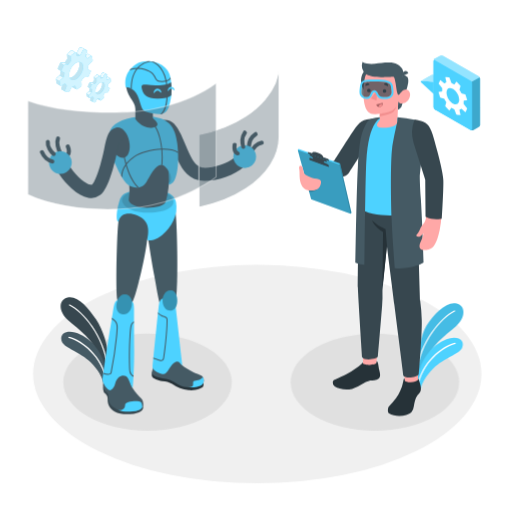
t = 0.00 s
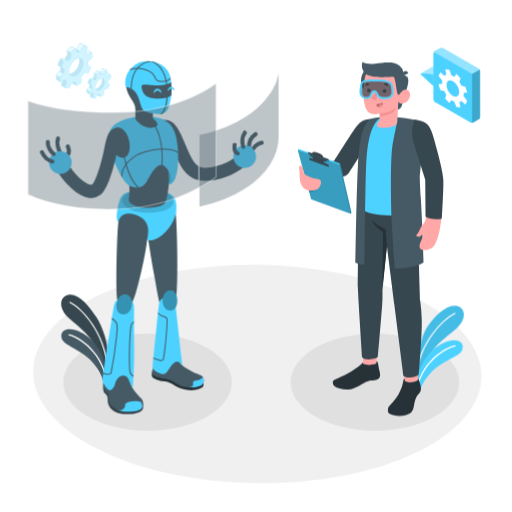
t = 0.28 s
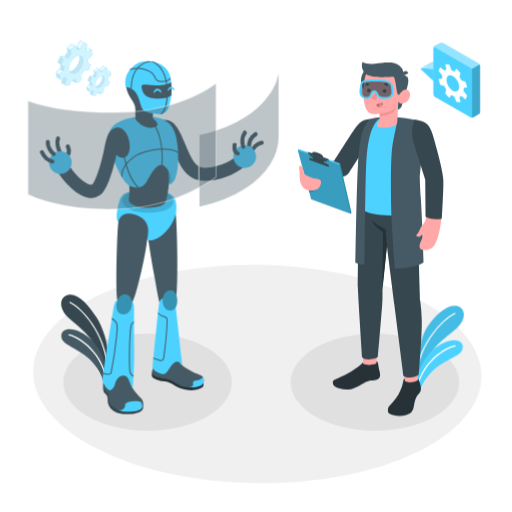
t = 0.47 s
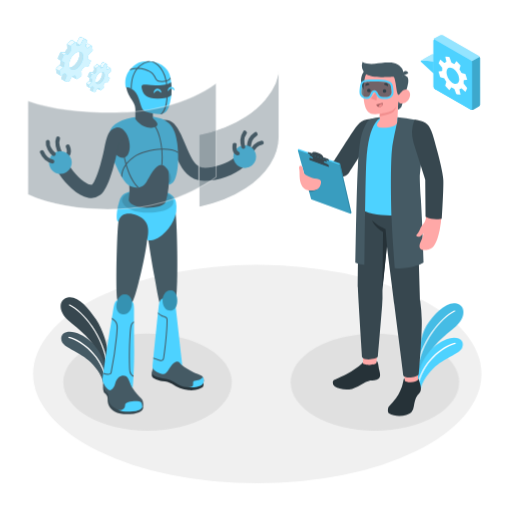
t = 0.75 s
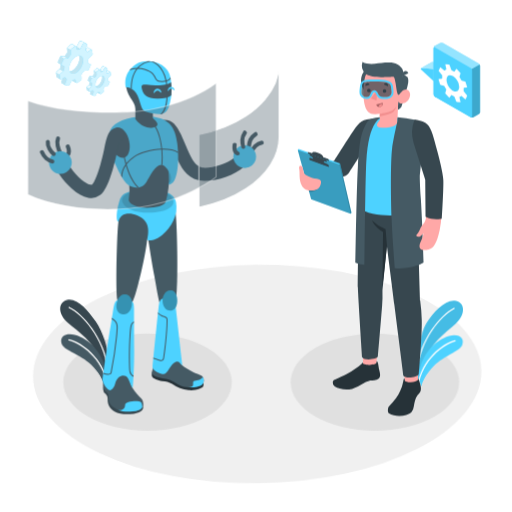
t = 1.03 s
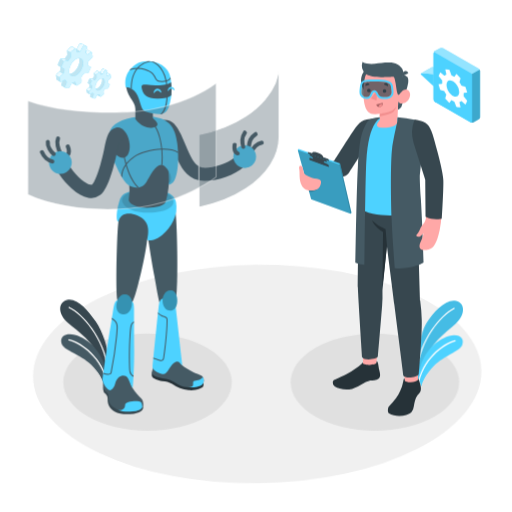
t = 1.22 s

The animated SVG that drew these frames (rendered in a browser with its animation timeline set to each time). Animation: 2 CSS @keyframes rules; one cycle of 1.50 s, repeats indefinitely.

<svg class="animated" id="freepik_stories-robotics" xmlns="http://www.w3.org/2000/svg" viewBox="0 0 500 500" version="1.1" xmlns:xlink="http://www.w3.org/1999/xlink" xmlns:svgjs="http://svgjs.com/svgjs"><style>svg#freepik_stories-robotics:not(.animated) .animable {opacity: 0;}svg#freepik_stories-robotics.animated #freepik--Floor--inject-11 {animation: 1.5s Infinite  linear wind;animation-delay: 0s;}svg#freepik_stories-robotics.animated #freepik--Plants--inject-11 {animation: 1.5s Infinite  linear wind;animation-delay: 0s;}svg#freepik_stories-robotics.animated #freepik--Gears--inject-11 {animation: 1.5s Infinite  linear floating;animation-delay: 0s;}svg#freepik_stories-robotics.animated #freepik--speech-bubble--inject-11 {animation: 1.5s Infinite  linear floating;animation-delay: 0s;}            @keyframes wind {                0% {                    transform: rotate( 0deg );                }                25% {                    transform: rotate( 1deg );                }                75% {                    transform: rotate( -1deg );                }            }                    @keyframes floating {                0% {                    opacity: 1;                    transform: translateY(0px);                }                50% {                    transform: translateY(-10px);                }                100% {                    opacity: 1;                    transform: translateY(0px);                }            }        </style><g id="freepik--Floor--inject-11" class="animable" style="transform-origin: 251.22px 365.22px;"><ellipse id="freepik--floor--inject-11" cx="251.22" cy="365.22" rx="218.93" ry="106.7" style="fill: rgb(240, 240, 240); transform-origin: 251.22px 365.22px;" class="animable"></ellipse></g><g id="freepik--Shadows--inject-11" class="animable" style="transform-origin: 255.085px 373.24px;"><ellipse id="freepik--Shadow--inject-11" cx="144.07" cy="373.24" rx="82.26" ry="47.49" style="fill: rgb(224, 224, 224); transform-origin: 144.07px 373.24px;" class="animable"></ellipse><ellipse id="freepik--shadow--inject-11" cx="366.1" cy="373.24" rx="82.26" ry="47.49" style="fill: rgb(224, 224, 224); transform-origin: 366.1px 373.24px;" class="animable"></ellipse></g><g id="freepik--Plants--inject-11" class="animable" style="transform-origin: 255.908px 334.915px;"><g id="freepik--plants--inject-11" class="animable" style="transform-origin: 429.495px 337.867px;"><path d="M407.23,367.36c-.71-8.14,2-38.56,9.52-49.87s19.42-23.5,29.14-21.1c9.05,2.23,9.11,13.84-.88,22.42S419.83,338.39,416.3,352l-8.8,23Z" style="fill: #4DD2FF; transform-origin: 429.857px 335.542px;" id="elcbs95jksv9e" class="animable"></path><g id="elvzefihypfgb"><path d="M407.23,367.36c-.71-8.14,2-38.56,9.52-49.87s19.42-23.5,29.14-21.1c9.05,2.23,9.11,13.84-.88,22.42S419.83,338.39,416.3,352l-8.8,23Z" style="opacity: 0.1; transform-origin: 429.857px 335.542px;" class="animable" id="elwe74k9pk59b"></path></g><path d="M407.09,363.69a.61.61,0,0,0,.5-.53c3-28.27,23.5-52.83,36.52-59a.59.59,0,1,0-.51-1.07c-13.26,6.29-34.15,31.26-37.2,60a.59.59,0,0,0,.53.65Z" style="fill: rgb(255, 255, 255); transform-origin: 425.424px 333.385px;" id="ello2uwfesd6p" class="animable"></path><path d="M410.92,379.65c.9-4.69,4.68-12.66,12.62-20.31,9.73-9.36,25.26-13.92,27.71-19.55,2.94-6.76-2.59-11.81-12.66-9.23-13.54,3.46-29.32,19.21-30.35,40.57Z" style="fill: #4DD2FF; transform-origin: 430.139px 354.762px;" id="el5tetys23r5w" class="animable"></path><path d="M408.51,375a.58.58,0,0,0,.47-.43c6.44-24.56,27.26-36.8,35.58-38.63a.6.6,0,0,0,.45-.71.58.58,0,0,0-.71-.45c-9.2,2-29.91,14.42-36.47,39.48a.59.59,0,0,0,.42.73A.57.57,0,0,0,408.51,375Z" style="fill: rgb(255, 255, 255); transform-origin: 426.416px 354.887px;" id="elajtnsk8bxqh" class="animable"></path></g><g id="freepik--plants--inject-11" class="animable" style="transform-origin: 82.356px 331.975px;"><path d="M105.42,349c.71-8.14-4.13-25.85-11.65-37.16s-18.12-23.76-27.84-21.36c-9.05,2.23-9.12,13.84.88,22.42s25.17,19.58,28.7,33.2l8.81,23Z" style="fill: rgb(55, 71, 79); transform-origin: 82.356px 329.64px;" id="elzf906tjgljd" class="animable"></path><path d="M104.72,357.81a.61.61,0,0,1-.49-.53c-3-28.27-23.51-52.83-36.53-59a.59.59,0,0,1-.28-.79.58.58,0,0,1,.79-.28c13.27,6.29,34.15,31.26,37.21,60a.6.6,0,0,1-.53.65Z" style="fill: rgb(255, 255, 255); transform-origin: 86.3919px 327.504px;" id="el810irnx8l6r" class="animable"></path><path d="M100.9,373.77c-.91-4.69-4.68-12.66-12.63-20.31C78.54,344.1,63,339.54,60.56,333.91c-2.93-6.76,2.6-11.81,12.67-9.23,13.53,3.46,29.31,19.21,30.35,40.57Z" style="fill: rgb(69, 90, 100); transform-origin: 81.6786px 348.882px;" id="ele1zjqpnpgl" class="animable"></path><path d="M103.31,369.14a.58.58,0,0,1-.48-.43c-6.43-24.56-27.25-36.79-35.57-38.63a.6.6,0,0,1-.46-.71.58.58,0,0,1,.71-.45c9.2,2,29.91,14.42,36.48,39.48a.6.6,0,0,1-.43.73A.53.53,0,0,1,103.31,369.14Z" style="fill: rgb(255, 255, 255); transform-origin: 85.398px 349.027px;" id="elxrzwzpdi72c" class="animable"></path></g></g><g id="freepik--Gears--inject-11" class="animable" style="transform-origin: 81.5354px 73.2424px;"><g id="freepik--gears--inject-11" class="animable" style="transform-origin: 81.5354px 73.2424px;"><path d="M105.33,75.13h0a.41.41,0,0,0-.42,0l-.88.58-.19.52a1,1,0,0,0,.23,1,3.72,3.72,0,0,1,.4.49.59.59,0,0,0,.82.18l2-1.34a.39.39,0,0,1,.42,0Zm-3.14,7.5a2.49,2.49,0,0,0-2.71-2.37,4,4,0,0,1,.28,1c.45,2.62-1.21,6.34-3.71,8.3a4.94,4.94,0,0,1-2.61,1.17c.81,1.76,2.89,1.93,5,.23C101,89,102.64,85.25,102.19,82.63Zm0-11.21h0a.44.44,0,0,0-.16-.06L100.53,71a.84.84,0,0,0-.87.4l-1.45,2.76a1.11,1.11,0,0,1-.32.37h0a1.38,1.38,0,0,1-.25.17l.45,1.5a.52.52,0,0,0,.73.33,7.5,7.5,0,0,1,1-.31,1.64,1.64,0,0,0,.54-.28,1.18,1.18,0,0,0,.33-.38l1.45-2.76a.84.84,0,0,1,.87-.4l1.54.35.15,0ZM97.9,98.12a.45.45,0,0,1-.15-.24l-.52-1.73a.52.52,0,0,0-.72-.33,6.18,6.18,0,0,1-1,.31,1.3,1.3,0,0,0-.3.13l.07.22a.44.44,0,0,0,.2.27h0ZM95,72.81a.47.47,0,0,0-.17,0,.42.42,0,0,0-.28.11l-2.31,1.81a.76.76,0,0,0-.09.09l-.06.06a1.46,1.46,0,0,0-.2.37l0,.09h0a1,1,0,0,0-.06.37l.14,2.19a1.74,1.74,0,0,1-.36,1.06c-.38.46-.73.93-1.07,1.42a1.13,1.13,0,0,1-.51.39.76.76,0,0,1-.2.06l-.1,0h-.13L88,80.74h-.16l-.11,0h0l-.12,0a1.07,1.07,0,0,0-.21.13.9.9,0,0,0-.24.31L85.8,84.39a.59.59,0,0,0,.23.75l1.65,1a.71.71,0,0,1,0,.43A13.24,13.24,0,0,0,87.46,88a1.86,1.86,0,0,1-.5,1l0,0-2,1.85-.09.11v0a.42.42,0,0,0-.09.14,1.23,1.23,0,0,0-.15.74L85,94.13a.42.42,0,0,0,.18.3l2.41,1.39a.44.44,0,0,1-.17-.29L87,93.3a1.21,1.21,0,0,1,.34-1l2-1.85,0,0a1.86,1.86,0,0,0,.5-1c.06-.49.15-1,.26-1.49a.73.73,0,0,0-.41-.83l-1.2-.51a.61.61,0,0,1-.31-.79l1.39-3.12a1,1,0,0,1,.24-.31,1,1,0,0,1,.62-.22l1.48.08a1.11,1.11,0,0,0,.43-.09,1.25,1.25,0,0,0,.51-.39c.33-.49.69-1,1.07-1.42a1.73,1.73,0,0,0,.35-1.06l-.13-2.19a1,1,0,0,1,0-.38,1.28,1.28,0,0,1,.39-.6l2.3-1.81a.41.41,0,0,1,.46-.07ZM91.49,96.09a1,1,0,0,0-.24-1,3.88,3.88,0,0,1-.4-.49.6.6,0,0,0-.82-.18l-1.16.76L88,97.51a.5.5,0,0,0,.21.62h0l2.44,1.4a.52.52,0,0,1-.21-.63Z" style="fill: #4DD2FF; transform-origin: 96.1662px 85.2585px;" id="el0dz4jifs06gv" class="animable"></path><g id="elatee589s4ot"><path d="M105.33,75.13h0a.41.41,0,0,0-.42,0l-.88.58-.19.52a1,1,0,0,0,.23,1,3.72,3.72,0,0,1,.4.49.59.59,0,0,0,.82.18l2-1.34a.39.39,0,0,1,.42,0Zm-3.14,7.5a2.49,2.49,0,0,0-2.71-2.37,4,4,0,0,1,.28,1c.45,2.62-1.21,6.34-3.71,8.3a4.94,4.94,0,0,1-2.61,1.17c.81,1.76,2.89,1.93,5,.23C101,89,102.64,85.25,102.19,82.63Zm0-11.21h0a.44.44,0,0,0-.16-.06L100.53,71a.84.84,0,0,0-.87.4l-1.45,2.76a1.11,1.11,0,0,1-.32.37h0a1.38,1.38,0,0,1-.25.17l.45,1.5a.52.52,0,0,0,.73.33,7.5,7.5,0,0,1,1-.31,1.64,1.64,0,0,0,.54-.28,1.18,1.18,0,0,0,.33-.38l1.45-2.76a.84.84,0,0,1,.87-.4l1.54.35.15,0ZM97.9,98.12a.45.45,0,0,1-.15-.24l-.52-1.73a.52.52,0,0,0-.72-.33,6.18,6.18,0,0,1-1,.31,1.3,1.3,0,0,0-.3.13l.07.22a.44.44,0,0,0,.2.27h0ZM95,72.81a.47.47,0,0,0-.17,0,.42.42,0,0,0-.28.11l-2.31,1.81a.76.76,0,0,0-.09.09l-.06.06a1.46,1.46,0,0,0-.2.37l0,.09h0a1,1,0,0,0-.06.37l.14,2.19a1.74,1.74,0,0,1-.36,1.06c-.38.46-.73.93-1.07,1.42a1.13,1.13,0,0,1-.51.39.76.76,0,0,1-.2.06l-.1,0h-.13L88,80.74h-.16l-.11,0h0l-.12,0a1.07,1.07,0,0,0-.21.13.9.9,0,0,0-.24.31L85.8,84.39a.59.59,0,0,0,.23.75l1.65,1a.71.71,0,0,1,0,.43A13.24,13.24,0,0,0,87.46,88a1.86,1.86,0,0,1-.5,1l0,0-2,1.85-.09.11v0a.42.42,0,0,0-.09.14,1.23,1.23,0,0,0-.15.74L85,94.13a.42.42,0,0,0,.18.3l2.41,1.39a.44.44,0,0,1-.17-.29L87,93.3a1.21,1.21,0,0,1,.34-1l2-1.85,0,0a1.86,1.86,0,0,0,.5-1c.06-.49.15-1,.26-1.49a.73.73,0,0,0-.41-.83l-1.2-.51a.61.61,0,0,1-.31-.79l1.39-3.12a1,1,0,0,1,.24-.31,1,1,0,0,1,.62-.22l1.48.08a1.11,1.11,0,0,0,.43-.09,1.25,1.25,0,0,0,.51-.39c.33-.49.69-1,1.07-1.42a1.73,1.73,0,0,0,.35-1.06l-.13-2.19a1,1,0,0,1,0-.38,1.28,1.28,0,0,1,.39-.6l2.3-1.81a.41.41,0,0,1,.46-.07ZM91.49,96.09a1,1,0,0,0-.24-1,3.88,3.88,0,0,1-.4-.49.6.6,0,0,0-.82-.18l-1.16.76L88,97.51a.5.5,0,0,0,.21.62h0l2.44,1.4a.52.52,0,0,1-.21-.63Z" style="fill: rgb(255, 255, 255); opacity: 0.7; transform-origin: 96.1662px 85.2585px;" class="animable" id="el0j46u6vuxysb"></path></g><g id="elicwg7utnjmq"><path d="M105.33,75.13h0a.41.41,0,0,0-.42,0l-.88.58-.19.52a1,1,0,0,0,.23,1,3.72,3.72,0,0,1,.4.49.59.59,0,0,0,.82.18l2-1.34a.39.39,0,0,1,.42,0Zm-3.14,7.5a2.49,2.49,0,0,0-2.71-2.37,4,4,0,0,1,.28,1c.45,2.62-1.21,6.34-3.71,8.3a4.94,4.94,0,0,1-2.61,1.17c.81,1.76,2.89,1.93,5,.23C101,89,102.64,85.25,102.19,82.63Zm0-11.21h0a.44.44,0,0,0-.16-.06L100.53,71a.84.84,0,0,0-.87.4l-1.45,2.76a1.11,1.11,0,0,1-.32.37h0a1.38,1.38,0,0,1-.25.17l.45,1.5a.52.52,0,0,0,.73.33,7.5,7.5,0,0,1,1-.31,1.64,1.64,0,0,0,.54-.28,1.18,1.18,0,0,0,.33-.38l1.45-2.76a.84.84,0,0,1,.87-.4l1.54.35.15,0ZM97.9,98.12a.45.45,0,0,1-.15-.24l-.52-1.73a.52.52,0,0,0-.72-.33,6.18,6.18,0,0,1-1,.31,1.3,1.3,0,0,0-.3.13l.07.22a.44.44,0,0,0,.2.27h0ZM95,72.81a.47.47,0,0,0-.17,0,.42.42,0,0,0-.28.11l-2.31,1.81a.76.76,0,0,0-.09.09l-.06.06a1.46,1.46,0,0,0-.2.37l0,.09h0a1,1,0,0,0-.06.37l.14,2.19a1.74,1.74,0,0,1-.36,1.06c-.38.46-.73.93-1.07,1.42a1.13,1.13,0,0,1-.51.39.76.76,0,0,1-.2.06l-.1,0h-.13L88,80.74h-.16l-.11,0h0l-.12,0a1.07,1.07,0,0,0-.21.13.9.9,0,0,0-.24.31L85.8,84.39a.59.59,0,0,0,.23.75l1.65,1a.71.71,0,0,1,0,.43A13.24,13.24,0,0,0,87.46,88a1.86,1.86,0,0,1-.5,1l0,0-2,1.85-.09.11v0a.42.42,0,0,0-.09.14,1.23,1.23,0,0,0-.15.74L85,94.13a.42.42,0,0,0,.18.3l2.41,1.39a.44.44,0,0,1-.17-.29L87,93.3a1.21,1.21,0,0,1,.34-1l2-1.85,0,0a1.86,1.86,0,0,0,.5-1c.06-.49.15-1,.26-1.49a.73.73,0,0,0-.41-.83l-1.2-.51a.61.61,0,0,1-.31-.79l1.39-3.12a1,1,0,0,1,.24-.31,1,1,0,0,1,.62-.22l1.48.08a1.11,1.11,0,0,0,.43-.09,1.25,1.25,0,0,0,.51-.39c.33-.49.69-1,1.07-1.42a1.73,1.73,0,0,0,.35-1.06l-.13-2.19a1,1,0,0,1,0-.38,1.28,1.28,0,0,1,.39-.6l2.3-1.81a.41.41,0,0,1,.46-.07ZM91.49,96.09a1,1,0,0,0-.24-1,3.88,3.88,0,0,1-.4-.49.6.6,0,0,0-.82-.18l-1.16.76L88,97.51a.5.5,0,0,0,.21.62h0l2.44,1.4a.52.52,0,0,1-.21-.63Z" style="opacity: 0.05; transform-origin: 96.1662px 85.2585px;" class="animable" id="elw00kc73arwp"></path></g><path d="M89.36,90.44l-2,1.85a1.27,1.27,0,0,0-.32.58L84.6,91.48a1.75,1.75,0,0,1,.12-.32.42.42,0,0,1,.09-.14v0l.09-.11,2-1.85Z" style="fill: #4DD2FF; transform-origin: 86.98px 90.965px;" id="elzkh7y8kaqd" class="animable"></path><path d="M92.38,82.13a1.11,1.11,0,0,1-.43.09l-1.48-.08a1,1,0,0,0-.62.22L87.43,81a1.07,1.07,0,0,1,.21-.13l.12,0h0l.11,0H88l1.48.08h.13l.1,0a1.52,1.52,0,0,0,.2-.06h0Z" style="fill: #4DD2FF; transform-origin: 89.905px 81.615px;" id="elbcqd3bkqhub" class="animable"></path><path d="M107.75,76.52a.41.41,0,0,0-.42,0l-2,1.35a.59.59,0,0,1-.82-.19,3.17,3.17,0,0,0-.4-.49,1,1,0,0,1-.23-1l.19-.52.88-.58a.39.39,0,0,1,.42,0h0Z" style="fill: #4DD2FF; transform-origin: 105.791px 76.4954px;" id="elcoky6vw3kb" class="animable"></path><path d="M104.65,72.81l-.15,0L103,72.41a.84.84,0,0,0-.87.4l-1.45,2.76a1.18,1.18,0,0,1-.33.38l-2.42-1.41a1.11,1.11,0,0,0,.32-.37l1.45-2.76a.84.84,0,0,1,.87-.4l1.54.35a.44.44,0,0,1,.16.06h0Z" style="fill: #4DD2FF; transform-origin: 101.29px 73.4735px;" id="eltxkk38iyz6" class="animable"></path><path d="M97.38,74.21a.41.41,0,0,0-.46.07l-2.3,1.81a1.28,1.28,0,0,0-.39.6L91.81,75.3l0-.09a1.46,1.46,0,0,1,.2-.37l.06-.06a.76.76,0,0,1,.09-.09l2.31-1.81a.42.42,0,0,1,.28-.11.47.47,0,0,1,.17,0Z" style="fill: #4DD2FF; transform-origin: 94.595px 74.7261px;" id="el9xc9owmxv6w" class="animable"></path><g id="el59f40u91hhr"><path d="M89.36,90.44l-2,1.85a1.27,1.27,0,0,0-.32.58L84.6,91.48a1.75,1.75,0,0,1,.12-.32.42.42,0,0,1,.09-.14v0l.09-.11,2-1.85Z" style="fill: rgb(255, 255, 255); opacity: 0.9; transform-origin: 86.98px 90.965px;" class="animable" id="elu6zl4hxwk89"></path></g><g id="eldw562p7lhzu"><path d="M92.38,82.13a1.11,1.11,0,0,1-.43.09l-1.48-.08a1,1,0,0,0-.62.22L87.43,81a1.07,1.07,0,0,1,.21-.13l.12,0h0l.11,0H88l1.48.08h.13l.1,0a1.52,1.52,0,0,0,.2-.06h0Z" style="fill: rgb(255, 255, 255); opacity: 0.9; transform-origin: 89.905px 81.615px;" class="animable" id="elr67yomx0u"></path></g><g id="el95vostctp3"><path d="M107.75,76.52a.41.41,0,0,0-.42,0l-2,1.35a.59.59,0,0,1-.82-.19,3.17,3.17,0,0,0-.4-.49,1,1,0,0,1-.23-1l.19-.52.88-.58a.39.39,0,0,1,.42,0h0Z" style="fill: rgb(255, 255, 255); opacity: 0.9; transform-origin: 105.791px 76.4954px;" class="animable" id="elxuokrhsafbb"></path></g><g id="ele3dnpgap9ui"><path d="M104.65,72.81l-.15,0L103,72.41a.84.84,0,0,0-.87.4l-1.45,2.76a1.18,1.18,0,0,1-.33.38l-2.42-1.41a1.11,1.11,0,0,0,.32-.37l1.45-2.76a.84.84,0,0,1,.87-.4l1.54.35a.44.44,0,0,1,.16.06h0Z" style="fill: rgb(255, 255, 255); opacity: 0.9; transform-origin: 101.29px 73.4735px;" class="animable" id="elsuop2o7u83"></path></g><g id="elfryegohi3v"><path d="M97.38,74.21a.41.41,0,0,0-.46.07l-2.3,1.81a1.28,1.28,0,0,0-.39.6L91.81,75.3l0-.09a1.46,1.46,0,0,1,.2-.37l.06-.06a.76.76,0,0,1,.09-.09l2.31-1.81a.42.42,0,0,1,.28-.11.47.47,0,0,1,.17,0Z" style="fill: rgb(255, 255, 255); opacity: 0.9; transform-origin: 94.595px 74.7261px;" class="animable" id="el9u606twjmh4"></path></g><path d="M108.33,79.06l-.39-2.22a.37.37,0,0,0-.61-.27l-2,1.35a.6.6,0,0,1-.82-.19,4.66,4.66,0,0,0-.39-.49,1,1,0,0,1-.24-1l1-2.81a.52.52,0,0,0-.38-.7L103,72.41a.83.83,0,0,0-.87.41l-1.45,2.75a1.48,1.48,0,0,1-.87.66,7.5,7.5,0,0,0-1,.31.52.52,0,0,1-.73-.33l-.52-1.73a.38.38,0,0,0-.65-.2l-2.3,1.81a1.28,1.28,0,0,0-.44,1l.14,2.19A1.74,1.74,0,0,1,94,80.32c-.38.46-.74.93-1.07,1.42a1.21,1.21,0,0,1-.94.48l-1.48-.08a1,1,0,0,0-.85.53l-1.4,3.12a.61.61,0,0,0,.31.79l1.2.51a.73.73,0,0,1,.41.83c-.11.5-.2,1-.26,1.49a1.85,1.85,0,0,1-.49,1l-2,1.88a1.22,1.22,0,0,0-.34,1l.38,2.23a.37.37,0,0,0,.61.26l2-1.34a.6.6,0,0,1,.82.18,5,5,0,0,0,.4.49,1,1,0,0,1,.24,1l-1,2.82a.51.51,0,0,0,.38.7l1.54.34a.83.83,0,0,0,.87-.4l1.45-2.76a1.51,1.51,0,0,1,.87-.65,8.17,8.17,0,0,0,1-.32.52.52,0,0,1,.72.33l.52,1.73a.39.39,0,0,0,.65.21l2.31-1.82a1.28,1.28,0,0,0,.44-1L101,93.1a1.72,1.72,0,0,1,.36-1.06,17,17,0,0,0,1.07-1.42,1.19,1.19,0,0,1,.94-.47l1.48.07a1,1,0,0,0,.85-.52l1.39-3.12a.59.59,0,0,0-.31-.79l-1.19-.51a.76.76,0,0,1-.42-.83,13.3,13.3,0,0,0,.26-1.49,1.83,1.83,0,0,1,.5-1l2-1.88A1.26,1.26,0,0,0,108.33,79.06ZM98.48,90.93c-2.5,2-4.89,1.43-5.34-1.19s1.21-6.34,3.7-8.31,4.89-1.43,5.35,1.2S101,89,98.48,90.93Z" style="fill: #4DD2FF; transform-origin: 97.7074px 86.1905px;" id="elei6jz7y8vke" class="animable"></path><g id="el9cbla0huq5g"><path d="M108.33,79.06l-.39-2.22a.37.37,0,0,0-.61-.27l-2,1.35a.6.6,0,0,1-.82-.19,4.66,4.66,0,0,0-.39-.49,1,1,0,0,1-.24-1l1-2.81a.52.52,0,0,0-.38-.7L103,72.41a.83.83,0,0,0-.87.41l-1.45,2.75a1.48,1.48,0,0,1-.87.66,7.5,7.5,0,0,0-1,.31.52.52,0,0,1-.73-.33l-.52-1.73a.38.38,0,0,0-.65-.2l-2.3,1.81a1.28,1.28,0,0,0-.44,1l.14,2.19A1.74,1.74,0,0,1,94,80.32c-.38.46-.74.93-1.07,1.42a1.21,1.21,0,0,1-.94.48l-1.48-.08a1,1,0,0,0-.85.53l-1.4,3.12a.61.61,0,0,0,.31.79l1.2.51a.73.73,0,0,1,.41.83c-.11.5-.2,1-.26,1.49a1.85,1.85,0,0,1-.49,1l-2,1.88a1.22,1.22,0,0,0-.34,1l.38,2.23a.37.37,0,0,0,.61.26l2-1.34a.6.6,0,0,1,.82.18,5,5,0,0,0,.4.49,1,1,0,0,1,.24,1l-1,2.82a.51.51,0,0,0,.38.7l1.54.34a.83.83,0,0,0,.87-.4l1.45-2.76a1.51,1.51,0,0,1,.87-.65,8.17,8.17,0,0,0,1-.32.52.52,0,0,1,.72.33l.52,1.73a.39.39,0,0,0,.65.21l2.31-1.82a1.28,1.28,0,0,0,.44-1L101,93.1a1.72,1.72,0,0,1,.36-1.06,17,17,0,0,0,1.07-1.42,1.19,1.19,0,0,1,.94-.47l1.48.07a1,1,0,0,0,.85-.52l1.39-3.12a.59.59,0,0,0-.31-.79l-1.19-.51a.76.76,0,0,1-.42-.83,13.3,13.3,0,0,0,.26-1.49,1.83,1.83,0,0,1,.5-1l2-1.88A1.26,1.26,0,0,0,108.33,79.06ZM98.48,90.93c-2.5,2-4.89,1.43-5.34-1.19s1.21-6.34,3.7-8.31,4.89-1.43,5.35,1.2S101,89,98.48,90.93Z" style="fill: rgb(255, 255, 255); opacity: 0.75; transform-origin: 97.7074px 86.1905px;" class="animable" id="elqtknukroal"></path></g><path d="M85.89,52.72h0a.59.59,0,0,0-.63.06l-1.32.87-.29.79A1.5,1.5,0,0,0,84,55.9a6.31,6.31,0,0,1,.6.73.88.88,0,0,0,1.23.27l3.07-2a.61.61,0,0,1,.63-.06ZM81.17,64c-.43-2.49-2-3.73-4.07-3.56a6,6,0,0,1,.42,1.46c.68,3.94-1.82,9.53-5.57,12.49A7.71,7.71,0,0,1,68,76.14c1.23,2.64,4.35,2.89,7.59.34C79.35,73.53,81.85,67.93,81.17,64Zm.07-16.85h0a.75.75,0,0,0-.25-.09l-2.31-.53a1.26,1.26,0,0,0-1.31.61l-2.18,4.15a1.88,1.88,0,0,1-.48.55h0a1.85,1.85,0,0,1-.37.25L75,54.34a.79.79,0,0,0,1.09.5,13.22,13.22,0,0,1,1.43-.47,2.32,2.32,0,0,0,.82-.43,1.68,1.68,0,0,0,.49-.55L81,49.24a1.24,1.24,0,0,1,1.31-.61l2.31.52a.85.85,0,0,1,.24.09ZM74.72,87.28a.63.63,0,0,1-.22-.35l-.78-2.6a.77.77,0,0,0-1.09-.49,10.3,10.3,0,0,1-1.43.46,2.16,2.16,0,0,0-.45.19l.1.34a.75.75,0,0,0,.3.4h0Zm-4.44-38a.43.43,0,0,0-.25-.07.7.7,0,0,0-.43.16l-3.47,2.73-.13.12a.48.48,0,0,0-.09.11,2.35,2.35,0,0,0-.3.54l0,.14h0a1.64,1.64,0,0,0-.09.56l.21,3.3a2.61,2.61,0,0,1-.54,1.59c-.57.68-1.11,1.4-1.61,2.13a1.77,1.77,0,0,1-.77.59,1.71,1.71,0,0,1-.3.09l-.15,0a.65.65,0,0,1-.2,0l-2.22-.11h-.06a.55.55,0,0,0-.18,0,.45.45,0,0,0-.16,0h0l-.18.07a1.45,1.45,0,0,0-.32.2,1.31,1.31,0,0,0-.36.46l-2.1,4.69a.9.9,0,0,0,.36,1.13l2.47,1.43a1.17,1.17,0,0,1,.06.64A19.83,19.83,0,0,0,59,72.08a2.81,2.81,0,0,1-.75,1.52l0,0-3,2.79a.8.8,0,0,0-.15.17l0,0a.67.67,0,0,0-.12.2,1.81,1.81,0,0,0-.23,1.12l.58,3.35a.68.68,0,0,0,.27.45l3.63,2.1a.71.71,0,0,1-.25-.45L58.33,80a1.57,1.57,0,0,1,0-.64,1.69,1.69,0,0,1,.48-.87l3-2.79,0,0a2.84,2.84,0,0,0,.75-1.53,20.64,20.64,0,0,1,.39-2.24,1.12,1.12,0,0,0-.62-1.24l-1.8-.76a.9.9,0,0,1-.47-1.19l2.09-4.7a1.2,1.2,0,0,1,.36-.45,1.37,1.37,0,0,1,.92-.34l2.24.11a1.36,1.36,0,0,0,.64-.13,1.65,1.65,0,0,0,.76-.58c.51-.74,1-1.45,1.61-2.13a2.6,2.6,0,0,0,.54-1.6l-.2-3.29a1.27,1.27,0,0,1,.08-.57,1.86,1.86,0,0,1,.58-.91l3.46-2.72a.61.61,0,0,1,.69-.1Zm-5.2,35a1.52,1.52,0,0,0-.36-1.46,6.07,6.07,0,0,1-.59-.73.89.89,0,0,0-1.24-.28l-1.75,1.15-1.27,3.45a.77.77,0,0,0,.31.94h0l3.66,2.11a.75.75,0,0,1-.31-.94Z" style="fill: #4DD2FF; transform-origin: 72.1336px 67.9854px;" id="el5msn8qfgjjt" class="animable"></path><g id="elguqhi7uxgv9"><path d="M85.89,52.72h0a.59.59,0,0,0-.63.06l-1.32.87-.29.79A1.5,1.5,0,0,0,84,55.9a6.31,6.31,0,0,1,.6.73.88.88,0,0,0,1.23.27l3.07-2a.61.61,0,0,1,.63-.06ZM81.17,64c-.43-2.49-2-3.73-4.07-3.56a6,6,0,0,1,.42,1.46c.68,3.94-1.82,9.53-5.57,12.49A7.71,7.71,0,0,1,68,76.14c1.23,2.64,4.35,2.89,7.59.34C79.35,73.53,81.85,67.93,81.17,64Zm.07-16.85h0a.75.75,0,0,0-.25-.09l-2.31-.53a1.26,1.26,0,0,0-1.31.61l-2.18,4.15a1.88,1.88,0,0,1-.48.55h0a1.85,1.85,0,0,1-.37.25L75,54.34a.79.79,0,0,0,1.09.5,13.22,13.22,0,0,1,1.43-.47,2.32,2.32,0,0,0,.82-.43,1.68,1.68,0,0,0,.49-.55L81,49.24a1.24,1.24,0,0,1,1.31-.61l2.31.52a.85.85,0,0,1,.24.09ZM74.72,87.28a.63.63,0,0,1-.22-.35l-.78-2.6a.77.77,0,0,0-1.09-.49,10.3,10.3,0,0,1-1.43.46,2.16,2.16,0,0,0-.45.19l.1.34a.75.75,0,0,0,.3.4h0Zm-4.44-38a.43.43,0,0,0-.25-.07.7.7,0,0,0-.43.16l-3.47,2.73-.13.12a.48.48,0,0,0-.09.11,2.35,2.35,0,0,0-.3.54l0,.14h0a1.64,1.64,0,0,0-.09.56l.21,3.3a2.61,2.61,0,0,1-.54,1.59c-.57.68-1.11,1.4-1.61,2.13a1.77,1.77,0,0,1-.77.59,1.71,1.71,0,0,1-.3.09l-.15,0a.65.65,0,0,1-.2,0l-2.22-.11h-.06a.55.55,0,0,0-.18,0,.45.45,0,0,0-.16,0h0l-.18.07a1.45,1.45,0,0,0-.32.2,1.31,1.31,0,0,0-.36.46l-2.1,4.69a.9.9,0,0,0,.36,1.13l2.47,1.43a1.17,1.17,0,0,1,.06.64A19.83,19.83,0,0,0,59,72.08a2.81,2.81,0,0,1-.75,1.52l0,0-3,2.79a.8.8,0,0,0-.15.17l0,0a.67.67,0,0,0-.12.2,1.81,1.81,0,0,0-.23,1.12l.58,3.35a.68.68,0,0,0,.27.45l3.63,2.1a.71.71,0,0,1-.25-.45L58.33,80a1.57,1.57,0,0,1,0-.64,1.69,1.69,0,0,1,.48-.87l3-2.79,0,0a2.84,2.84,0,0,0,.75-1.53,20.64,20.64,0,0,1,.39-2.24,1.12,1.12,0,0,0-.62-1.24l-1.8-.76a.9.9,0,0,1-.47-1.19l2.09-4.7a1.2,1.2,0,0,1,.36-.45,1.37,1.37,0,0,1,.92-.34l2.24.11a1.36,1.36,0,0,0,.64-.13,1.65,1.65,0,0,0,.76-.58c.51-.74,1-1.45,1.61-2.13a2.6,2.6,0,0,0,.54-1.6l-.2-3.29a1.27,1.27,0,0,1,.08-.57,1.86,1.86,0,0,1,.58-.91l3.46-2.72a.61.61,0,0,1,.69-.1Zm-5.2,35a1.52,1.52,0,0,0-.36-1.46,6.07,6.07,0,0,1-.59-.73.89.89,0,0,0-1.24-.28l-1.75,1.15-1.27,3.45a.77.77,0,0,0,.31.94h0l3.66,2.11a.75.75,0,0,1-.31-.94Z" style="fill: rgb(255, 255, 255); opacity: 0.7; transform-origin: 72.1336px 67.9854px;" class="animable" id="eloxl2ombrkrf"></path></g><g id="ela1ef36zc9vw"><path d="M85.89,52.72h0a.59.59,0,0,0-.63.06l-1.32.87-.29.79A1.5,1.5,0,0,0,84,55.9a6.31,6.31,0,0,1,.6.73.88.88,0,0,0,1.23.27l3.07-2a.61.61,0,0,1,.63-.06ZM81.17,64c-.43-2.49-2-3.73-4.07-3.56a6,6,0,0,1,.42,1.46c.68,3.94-1.82,9.53-5.57,12.49A7.71,7.71,0,0,1,68,76.14c1.23,2.64,4.35,2.89,7.59.34C79.35,73.53,81.85,67.93,81.17,64Zm.07-16.85h0a.75.75,0,0,0-.25-.09l-2.31-.53a1.26,1.26,0,0,0-1.31.61l-2.18,4.15a1.88,1.88,0,0,1-.48.55h0a1.85,1.85,0,0,1-.37.25L75,54.34a.79.79,0,0,0,1.09.5,13.22,13.22,0,0,1,1.43-.47,2.32,2.32,0,0,0,.82-.43,1.68,1.68,0,0,0,.49-.55L81,49.24a1.24,1.24,0,0,1,1.31-.61l2.31.52a.85.85,0,0,1,.24.09ZM74.72,87.28a.63.63,0,0,1-.22-.35l-.78-2.6a.77.77,0,0,0-1.09-.49,10.3,10.3,0,0,1-1.43.46,2.16,2.16,0,0,0-.45.19l.1.34a.75.75,0,0,0,.3.4h0Zm-4.44-38a.43.43,0,0,0-.25-.07.7.7,0,0,0-.43.16l-3.47,2.73-.13.12a.48.48,0,0,0-.09.11,2.35,2.35,0,0,0-.3.54l0,.14h0a1.64,1.64,0,0,0-.09.56l.21,3.3a2.61,2.61,0,0,1-.54,1.59c-.57.68-1.11,1.4-1.61,2.13a1.77,1.77,0,0,1-.77.59,1.71,1.71,0,0,1-.3.09l-.15,0a.65.65,0,0,1-.2,0l-2.22-.11h-.06a.55.55,0,0,0-.18,0,.45.45,0,0,0-.16,0h0l-.18.07a1.45,1.45,0,0,0-.32.2,1.31,1.31,0,0,0-.36.46l-2.1,4.69a.9.9,0,0,0,.36,1.13l2.47,1.43a1.17,1.17,0,0,1,.06.64A19.83,19.83,0,0,0,59,72.08a2.81,2.81,0,0,1-.75,1.52l0,0-3,2.79a.8.8,0,0,0-.15.17l0,0a.67.67,0,0,0-.12.2,1.81,1.81,0,0,0-.23,1.12l.58,3.35a.68.68,0,0,0,.27.45l3.63,2.1a.71.71,0,0,1-.25-.45L58.33,80a1.57,1.57,0,0,1,0-.64,1.69,1.69,0,0,1,.48-.87l3-2.79,0,0a2.84,2.84,0,0,0,.75-1.53,20.64,20.64,0,0,1,.39-2.24,1.12,1.12,0,0,0-.62-1.24l-1.8-.76a.9.9,0,0,1-.47-1.19l2.09-4.7a1.2,1.2,0,0,1,.36-.45,1.37,1.37,0,0,1,.92-.34l2.24.11a1.36,1.36,0,0,0,.64-.13,1.65,1.65,0,0,0,.76-.58c.51-.74,1-1.45,1.61-2.13a2.6,2.6,0,0,0,.54-1.6l-.2-3.29a1.27,1.27,0,0,1,.08-.57,1.86,1.86,0,0,1,.58-.91l3.46-2.72a.61.61,0,0,1,.69-.1Zm-5.2,35a1.52,1.52,0,0,0-.36-1.46,6.07,6.07,0,0,1-.59-.73.89.89,0,0,0-1.24-.28l-1.75,1.15-1.27,3.45a.77.77,0,0,0,.31.94h0l3.66,2.11a.75.75,0,0,1-.31-.94Z" style="opacity: 0.05; transform-origin: 72.1336px 67.9854px;" class="animable" id="el27t2gg8xx4e"></path></g><path d="M61.88,75.74l-3,2.79a1.69,1.69,0,0,0-.48.87l-3.64-2.1a2,2,0,0,1,.18-.48.67.67,0,0,1,.12-.2l0,0a.8.8,0,0,1,.15-.17l3-2.79Z" style="fill: #4DD2FF; transform-origin: 58.32px 76.53px;" id="elmx6wpzjd6" class="animable"></path><path d="M66.42,63.24a1.36,1.36,0,0,1-.64.13l-2.24-.11a1.37,1.37,0,0,0-.92.34L59,61.49a1.45,1.45,0,0,1,.32-.2l.18-.07h0a.45.45,0,0,1,.16,0,.55.55,0,0,1,.18,0h.06l2.22.11a.65.65,0,0,0,.2,0l.15,0a1.66,1.66,0,0,0,.29-.1h0Z" style="fill: #4DD2FF; transform-origin: 62.71px 62.4063px;" id="elcl2371e6397" class="animable"></path><path d="M89.53,54.81a.6.6,0,0,0-.62.08l-3.07,2a.9.9,0,0,1-1.23-.28,6.25,6.25,0,0,0-.6-.74,1.49,1.49,0,0,1-.36-1.46l.29-.78,1.32-.87a.59.59,0,0,1,.63-.06h0Z" style="fill: #4DD2FF; transform-origin: 86.5595px 54.8299px;" id="elchek18czhlf" class="animable"></path><path d="M84.88,49.24a.85.85,0,0,0-.24-.09l-2.31-.52a1.24,1.24,0,0,0-1.31.61l-2.18,4.15a1.68,1.68,0,0,1-.49.55l-3.64-2.11a1.88,1.88,0,0,0,.48-.55l2.18-4.15a1.26,1.26,0,0,1,1.31-.61l2.31.53a.75.75,0,0,1,.25.09h0Z" style="fill: #4DD2FF; transform-origin: 79.795px 50.2204px;" id="el7uoknbfa7uv" class="animable"></path><path d="M73.94,51.34a.61.61,0,0,0-.69.1l-3.46,2.72a1.86,1.86,0,0,0-.58.91L65.56,53l0-.14a2.35,2.35,0,0,1,.3-.54.48.48,0,0,1,.09-.11l.13-.12,3.47-2.73a.7.7,0,0,1,.43-.16.43.43,0,0,1,.25.07Z" style="fill: #4DD2FF; transform-origin: 69.75px 52.1349px;" id="elhxhbqbphzsq" class="animable"></path><g id="elhpi5p7jap1v"><path d="M61.88,75.74l-3,2.79a1.69,1.69,0,0,0-.48.87l-3.64-2.1a2,2,0,0,1,.18-.48.67.67,0,0,1,.12-.2l0,0a.8.8,0,0,1,.15-.17l3-2.79Z" style="fill: rgb(255, 255, 255); opacity: 0.9; transform-origin: 58.32px 76.53px;" class="animable" id="el8g9eul4nd1a"></path></g><g id="elmo7hsvqwvkm"><path d="M66.42,63.24a1.36,1.36,0,0,1-.64.13l-2.24-.11a1.37,1.37,0,0,0-.92.34L59,61.49a1.45,1.45,0,0,1,.32-.2l.18-.07h0a.45.45,0,0,1,.16,0,.55.55,0,0,1,.18,0h.06l2.22.11a.65.65,0,0,0,.2,0l.15,0a1.66,1.66,0,0,0,.29-.1h0Z" style="fill: rgb(255, 255, 255); opacity: 0.9; transform-origin: 62.71px 62.4063px;" class="animable" id="eliaza6su640s"></path></g><g id="elha25t981ybc"><path d="M89.53,54.81a.6.6,0,0,0-.62.08l-3.07,2a.9.9,0,0,1-1.23-.28,6.25,6.25,0,0,0-.6-.74,1.49,1.49,0,0,1-.36-1.46l.29-.78,1.32-.87a.59.59,0,0,1,.63-.06h0Z" style="fill: rgb(255, 255, 255); opacity: 0.9; transform-origin: 86.5595px 54.8299px;" class="animable" id="eljpbz39r29f9"></path></g><g id="eldzkimk7lwbu"><path d="M84.88,49.24a.85.85,0,0,0-.24-.09l-2.31-.52a1.24,1.24,0,0,0-1.31.61l-2.18,4.15a1.68,1.68,0,0,1-.49.55l-3.64-2.11a1.88,1.88,0,0,0,.48-.55l2.18-4.15a1.26,1.26,0,0,1,1.31-.61l2.31.53a.75.75,0,0,1,.25.09h0Z" style="fill: rgb(255, 255, 255); opacity: 0.9; transform-origin: 79.795px 50.2204px;" class="animable" id="elux0si3v51x"></path></g><g id="elknfiei12vuc"><path d="M73.94,51.34a.61.61,0,0,0-.69.1l-3.46,2.72a1.86,1.86,0,0,0-.58.91L65.56,53l0-.14a2.35,2.35,0,0,1,.3-.54.48.48,0,0,1,.09-.11l.13-.12,3.47-2.73a.7.7,0,0,1,.43-.16.43.43,0,0,1,.25.07Z" style="fill: rgb(255, 255, 255); opacity: 0.9; transform-origin: 69.75px 52.1349px;" class="animable" id="elqsnoum1ku4e"></path></g><path d="M90.4,58.63l-.58-3.35a.55.55,0,0,0-.91-.39l-3.07,2a.9.9,0,0,1-1.23-.28,6.31,6.31,0,0,0-.6-.73,1.54,1.54,0,0,1-.36-1.47l1.57-4.23a.78.78,0,0,0-.58-1.05l-2.31-.52a1.24,1.24,0,0,0-1.31.61l-2.18,4.14a2.22,2.22,0,0,1-1.31,1,11.79,11.79,0,0,0-1.42.47.79.79,0,0,1-1.1-.5l-.78-2.59a.58.58,0,0,0-1-.31l-3.46,2.72a1.93,1.93,0,0,0-.66,1.47l.2,3.3a2.6,2.6,0,0,1-.54,1.6c-.56.68-1.1,1.39-1.61,2.13a1.77,1.77,0,0,1-1.41.71l-2.22-.11a1.43,1.43,0,0,0-1.28.79l-2.1,4.7a.89.89,0,0,0,.47,1.18l1.8.77a1.12,1.12,0,0,1,.62,1.24,18.47,18.47,0,0,0-.39,2.24,2.84,2.84,0,0,1-.75,1.53l-3.07,2.82A1.88,1.88,0,0,0,58.33,80l.58,3.35a.55.55,0,0,0,.91.4l3.07-2a.89.89,0,0,1,1.23.28,7.29,7.29,0,0,0,.6.73,1.49,1.49,0,0,1,.36,1.46l-1.56,4.23a.77.77,0,0,0,.57,1.06L66.4,90a1.25,1.25,0,0,0,1.31-.6l2.18-4.15a2.33,2.33,0,0,1,1.31-1,9.54,9.54,0,0,0,1.43-.47.78.78,0,0,1,1.09.5l.78,2.6a.58.58,0,0,0,1,.31L79,84.51A2,2,0,0,0,79.61,83l-.21-3.3a2.61,2.61,0,0,1,.54-1.59c.57-.68,1.1-1.39,1.61-2.13A1.79,1.79,0,0,1,83,75.3l2.23.11a1.42,1.42,0,0,0,1.28-.78l2.09-4.7a.89.89,0,0,0-.46-1.19L86.3,68a1.1,1.1,0,0,1-.62-1.24,19.78,19.78,0,0,0,.38-2.24A2.81,2.81,0,0,1,86.81,63l3.08-2.82A1.85,1.85,0,0,0,90.4,58.63ZM75.6,76.48c-3.76,3-7.36,2.15-8-1.79s1.82-9.54,5.58-12.5,7.35-2.15,8,1.8S79.35,73.53,75.6,76.48Z" style="fill: #4DD2FF; transform-origin: 74.369px 69.3049px;" id="elnizw5b6uuuj" class="animable"></path><g id="elkz3g2j98tf"><path d="M90.4,58.63l-.58-3.35a.55.55,0,0,0-.91-.39l-3.07,2a.9.9,0,0,1-1.23-.28,6.31,6.31,0,0,0-.6-.73,1.54,1.54,0,0,1-.36-1.47l1.57-4.23a.78.78,0,0,0-.58-1.05l-2.31-.52a1.24,1.24,0,0,0-1.31.61l-2.18,4.14a2.22,2.22,0,0,1-1.31,1,11.79,11.79,0,0,0-1.42.47.79.79,0,0,1-1.1-.5l-.78-2.59a.58.58,0,0,0-1-.31l-3.46,2.72a1.93,1.93,0,0,0-.66,1.47l.2,3.3a2.6,2.6,0,0,1-.54,1.6c-.56.68-1.1,1.39-1.61,2.13a1.77,1.77,0,0,1-1.41.71l-2.22-.11a1.43,1.43,0,0,0-1.28.79l-2.1,4.7a.89.89,0,0,0,.47,1.18l1.8.77a1.12,1.12,0,0,1,.62,1.24,18.47,18.47,0,0,0-.39,2.24,2.84,2.84,0,0,1-.75,1.53l-3.07,2.82A1.88,1.88,0,0,0,58.33,80l.58,3.35a.55.55,0,0,0,.91.4l3.07-2a.89.89,0,0,1,1.23.28,7.29,7.29,0,0,0,.6.73,1.49,1.49,0,0,1,.36,1.46l-1.56,4.23a.77.77,0,0,0,.57,1.06L66.4,90a1.25,1.25,0,0,0,1.31-.6l2.18-4.15a2.33,2.33,0,0,1,1.31-1,9.54,9.54,0,0,0,1.43-.47.78.78,0,0,1,1.09.5l.78,2.6a.58.58,0,0,0,1,.31L79,84.51A2,2,0,0,0,79.61,83l-.21-3.3a2.61,2.61,0,0,1,.54-1.59c.57-.68,1.1-1.39,1.61-2.13A1.79,1.79,0,0,1,83,75.3l2.23.11a1.42,1.42,0,0,0,1.28-.78l2.09-4.7a.89.89,0,0,0-.46-1.19L86.3,68a1.1,1.1,0,0,1-.62-1.24,19.78,19.78,0,0,0,.38-2.24A2.81,2.81,0,0,1,86.81,63l3.08-2.82A1.85,1.85,0,0,0,90.4,58.63ZM75.6,76.48c-3.76,3-7.36,2.15-8-1.79s1.82-9.54,5.58-12.5,7.35-2.15,8,1.8S79.35,73.53,75.6,76.48Z" style="fill: rgb(255, 255, 255); opacity: 0.75; transform-origin: 74.369px 69.3049px;" class="animable" id="el6ngo35smmad"></path></g></g></g><g id="freepik--Robot--inject-11" class="animable" style="transform-origin: 149.92px 232.088px;"><g id="freepik--robot--inject-11" class="animable" style="transform-origin: 148.272px 232.088px;"><path d="M171.11,203.84c1.89,13.91,2.41,58.81,1.82,71.51s-.06,22.62-7,23.78c-2.56.42-8.5.4-9.74-2.34-1.49-3.3-3.83-18.5-5.51-27.42-3.11-16.56-7.3-44.05-7.3-44.05S152.49,206.52,171.11,203.84Z" style="fill: rgb(69, 90, 100); transform-origin: 158.27px 251.585px;" id="el94svb40z8d" class="animable"></path><path d="M198.59,373.85a5.2,5.2,0,0,1-.33,3.78c-.56,1.09-6.44,4.18-14.22,3.42a32.61,32.61,0,0,1-16-6.11c-2.91-2.06-6-2.52-9.85-2.86s-8.87-2.41-9.66-4.24.27-4.91.27-4.91Z" style="fill: rgb(38, 50, 56); transform-origin: 173.52px 372.049px;" id="eljmsvtremswa" class="animable"></path><path d="M169.31,352.57a9.88,9.88,0,0,1,2.09-.54,5.58,5.58,0,0,1,2.54.14c2.17.72,2.45,3.23,4,4.62a21,21,0,0,0,4.64,3.29c2.51,1.44,3.34,2,5.93,3.23s6.19,2.13,8.24,3.6c3,2.16,3.24,7.35-.3,9.29-3.06,1.68-11,3.36-19.26.76-4.49-1.42-9.36-6.4-15.28-7-3.77-.41-10.87-1.68-13.21-4.62-.77-1.15-.06-3.25.25-4.44.14-.52.29-1.05.44-1.57a3.3,3.3,0,0,1,.43-1.21c.53-.56,1.66-.32,2.31-.21a16,16,0,0,0,6.75.05C162.67,357,165.7,353.91,169.31,352.57Z" style="fill: rgb(69, 90, 100); transform-origin: 173.703px 365.125px;" id="eldliz38i6pli" class="animable"></path><path d="M184.06,378.23c5.5.36,10.2-.83,12.39-2,3-1.62,3.27-5.49,1.56-8-2.62,3.45-6.68,3.19-8.83,4-.88.31-.52,2-.7,3.78C188.33,377.43,186.59,378,184.06,378.23Z" style="fill: #4DD2FF; transform-origin: 191.562px 373.263px;" id="elahr4arlkdgj" class="animable"></path><path d="M162,291.54c-5.13-.71-6.21,2.28-6.87,6.37s-6,57.56-6.19,60.38,4.74,5.94,9.71,7,7.79-10.33,12.59-11.77c3.86-1.16,4.08,1.24,6.71,3.31l-7.12-63.5Z" style="fill: #4DD2FF; transform-origin: 163.442px 328.397px;" id="eldk78obfe207" class="animable"></path><path d="M167.14,283.68c-6.41-.12-8.6,6.55-8.39,10.54s2.51,9.55,8.59,9.06C175.55,302.63,174.55,284.08,167.14,283.68Z" style="fill: #4DD2FF; transform-origin: 165.921px 293.494px;" id="el4mcmkfk4cbp" class="animable"></path><g id="elow7y7xj32p"><path d="M167.14,283.68c-6.41-.12-8.6,6.55-8.39,10.54s2.51,9.55,8.59,9.06C175.55,302.63,174.55,284.08,167.14,283.68Z" style="opacity: 0.3; transform-origin: 165.921px 293.494px;" class="animable" id="elff2rrol0fyq"></path></g><path d="M161.34,309.11l-.14-.05c-3.44-1.05-5.59-2.29-6.91-4.05,0,.43-.09.88-.14,1.34a14.93,14.93,0,0,0,6.76,3.66l.14.05c1.64.49,1.86.56,1.49,7.79-.65,12.66-2.32,26.16-3.23,31.7a2.53,2.53,0,0,1-1,1.82,2.58,2.58,0,0,1-2.1.1c-2.27-.64-5.15-1.72-6.45-2.22,0,.35-.07.69-.1,1,1.41.54,4.11,1.55,6.28,2.16a5.18,5.18,0,0,0,1.34.2,2.84,2.84,0,0,0,1.56-.42,3.47,3.47,0,0,0,1.41-2.5c.91-5.56,2.59-19.11,3.24-31.81C163.91,310.49,163.74,309.84,161.34,309.11Z" style="fill: rgb(69, 90, 100); transform-origin: 156.665px 328.81px;" id="elyoq6dphmpq" class="animable"></path><path d="M123.51,212.41c4.53,0,11.8,2.76,16.12,8.35s4,13.72,4,13.72c3.82,1.35,10.84-1.43,14.64-4.92,4.74-4.35,8.57-8.75,11-14.2a35.15,35.15,0,0,0,2.84-8.62,30.07,30.07,0,0,0-.27-9.28c-2-11.3-18.56-12-27.12-12-26.29-.07-26.53,6.11-28.78,13.23-1.9,6-3.15,17.55-.35,18C116.69,214.25,119.37,212.41,123.51,212.41Z" style="fill: #4DD2FF; transform-origin: 143.151px 210.144px;" id="elg6iv4sgfx39" class="animable"></path><g id="elqgtuf76ssa"><path d="M119.27,194.46c-1,3.23,3.62,13.24,25,13.26,20.49,0,26.1-7.1,25-11.75s-6.19-9.75-24.42-9.75C129.75,186.22,121.28,188.26,119.27,194.46Z" style="opacity: 0.15; transform-origin: 144.272px 196.97px;" class="animable" id="el2fy0tf4132k"></path></g><path d="M200.27,176.63a24.62,24.62,0,0,1-10.77-2.07c-10.54-5.23-14.14-13.64-20.68-28.91-1.17-2.76-2.46-5.78-3.93-9.1-2.3-4.65-3.61-6.15-4.09-6.59l-.45.08A6.46,6.46,0,0,1,158,117.35c9.06-1.7,13.81,4,18.56,13.62a2.56,2.56,0,0,1,.11.24c1.52,3.42,2.85,6.53,4.06,9.36C187,155.24,189.25,160,195.23,163c5.73,2.84,25.87-2,33.8-9.35a6.45,6.45,0,0,1,8.77,9.47C229.76,170.55,213.06,176.63,200.27,176.63Z" style="fill: rgb(69, 90, 100); transform-origin: 196.439px 146.848px;" id="elkwyaa7ceug9" class="animable"></path><path d="M243,145.18h-.24A2,2,0,0,1,241,143a22.82,22.82,0,0,1,1.74-7.27,15,15,0,0,1,5.57-6.24,2,2,0,1,1,2.14,3.35,11.07,11.07,0,0,0-4.07,4.48,18.94,18.94,0,0,0-1.43,6.16A2,2,0,0,1,243,145.18Z" style="fill: rgb(69, 90, 100); transform-origin: 246.279px 137.113px;" id="elj6kir1yk86" class="animable"></path><path d="M245.54,150.37a2,2,0,0,1-.91-.23,2,2,0,0,1-.85-2.67,22.64,22.64,0,0,1,4.17-6.21,15.09,15.09,0,0,1,7.4-3.9,2,2,0,0,1,.83,3.89A11.19,11.19,0,0,0,250.8,144a19,19,0,0,0-3.49,5.27A2,2,0,0,1,245.54,150.37Z" style="fill: rgb(69, 90, 100); transform-origin: 250.562px 143.86px;" id="els9mdgbg03ga" class="animable"></path><circle cx="238.95" cy="153.02" r="11.08" style="fill: #4DD2FF; transform-origin: 238.95px 153.02px;" id="ellat6u3zh43r" class="animable"></circle><path d="M232.12,151.8a2.13,2.13,0,0,1-.78-.16c-3.47-1.49-4.9-4.93-4.25-10.23a2,2,0,1,1,3.94.49c-.54,4.45.72,5.59,1.87,6.08a2,2,0,0,1-.78,3.82Z" style="fill: rgb(69, 90, 100); transform-origin: 230.505px 145.607px;" id="elwf62mm1y4j" class="animable"></path><path d="M237.57,145.38a2,2,0,0,1-1.91-1.43,22.39,22.39,0,0,1-1-7.37,15.1,15.1,0,0,1,2.65-7.92,2,2,0,1,1,3.27,2.25,10.89,10.89,0,0,0-2,5.69,18.44,18.44,0,0,0,.83,6.22,2,2,0,0,1-1.34,2.47A1.87,1.87,0,0,1,237.57,145.38Z" style="fill: rgb(69, 90, 100); transform-origin: 237.867px 136.481px;" id="elitzmf9ufwz" class="animable"></path><path d="M143.63,234.48c-1.76,16.58-11.46,59-15.76,63.11s-11.24,4.08-13.24-4.3-.44-68,1-76.56,10-9.93,18.19-6.47S147.2,219.82,143.63,234.48Z" style="fill: rgb(69, 90, 100); transform-origin: 129.228px 254.382px;" id="elrf6pubi8m6" class="animable"></path><path d="M100.71,378.13a8.43,8.43,0,0,0,.67,4.7c.71,1.16,2.72,2.29,3.36,4.13s.17,4.17.61,6.26c.39,1.83,1.4,5.56,6.59,8.74s13.47,2.74,18.66,2.09,8.86-2.88,9.22-5.69a13.76,13.76,0,0,0-.89-5.91Z" style="fill: rgb(55, 71, 79); transform-origin: 120.238px 391.321px;" id="elsi4v1ho08w" class="animable"></path><path d="M101.42,369.05c-.55,4.86-1.16,7.14-.64,9.44s2.89,3.36,4.57,5.86-1.09,8.43,4.84,13.07,11.93,4.88,19.44,4.31c4.29-.32,7-1.59,8.25-2.75,2.65-2.43,2.48-7.4.16-9.72a58.13,58.13,0,0,1-4.18-4.4c-1.31-1.68-2.61-3.26-4.23-5.7-2.93-4.43-3.45-14.88-5.38-17.07S104.39,356,101.42,369.05Z" style="fill: rgb(69, 90, 100); transform-origin: 120.203px 380.873px;" id="elugzg995cmc" class="animable"></path><path d="M138.93,397.65a17.82,17.82,0,0,0-.25-2.29c-.44-2.82-2-3.54-4.74-3.54s-11.8.39-11.8,3.66c0,5-4.38,5.69-7.24,4.75,4.48,1.9,9.19,1.92,14.73,1.5,4.29-.32,7-1.59,8.25-2.75A4.2,4.2,0,0,0,138.93,397.65Z" style="fill: #4DD2FF; transform-origin: 126.915px 396.885px;" id="elva49u7v5ak" class="animable"></path><path d="M114.63,293.29c-2.75.51-3.32,4.88-4.52,11.94s-10.2,62.82-10,65.81,2.94,7.23,5.24,9.26,5.52.28,7.24-6.08c2.28-8.38,10.5-9.46,12.76-4,3.13,7.5,4.28,9,4.28,9S131.1,361.41,131,342c-.11-13.31-.14-30.68-.14-40.07,0-6-.9-7-2.17-7.43C125.05,293.4,114.63,293.29,114.63,293.29Z" style="fill: #4DD2FF; transform-origin: 115.556px 337.196px;" id="el9uq45v37pz" class="animable"></path><path d="M122.53,287.51c-8.5-1.41-13.57,17.83-2.76,19.39C130,308.37,132.67,289.19,122.53,287.51Z" style="fill: #4DD2FF; transform-origin: 121.273px 297.208px;" id="eldobs8rthj1r" class="animable"></path><g id="el3t3e8p9lp8a"><path d="M122.53,287.51c-8.5-1.41-13.57,17.83-2.76,19.39C130,308.37,132.67,289.19,122.53,287.51Z" style="opacity: 0.3; transform-origin: 121.273px 297.208px;" class="animable" id="eldw8sufa7vgs"></path></g><path d="M130.4,366.87a6.13,6.13,0,0,1-3-4c-.56-4.11-.77-22,0-33.81.67-10.34.93-12.86,3.41-13.94v-1c-3.5,1.3-3.71,4.33-4.4,14.92-.8,12.24-.56,29.85,0,34,.32,2.29,2.15,3.94,3.92,5C130.36,367.65,130.38,367.26,130.4,366.87Z" style="fill: rgb(69, 90, 100); transform-origin: 128.353px 341.08px;" id="el0a90h6dit09u" class="animable"></path><path d="M109.23,310.54c0,.34-.11.69-.17,1,5.51,3.34,5.25,6.28,4.48,14.27-.09,1-.19,2-.29,3.12A329.46,329.46,0,0,1,108,363.54a1.69,1.69,0,0,1-1,1.2c-1.33.59-3.68.11-6.06-.7,0,.34-.1.68-.14,1a15.7,15.7,0,0,0,4.72.95,4.57,4.57,0,0,0,1.88-.34,2.65,2.65,0,0,0,1.57-1.88,332.18,332.18,0,0,0,5.29-34.71c.1-1.11.19-2.14.29-3.1C115.32,317.75,115.64,314.3,109.23,310.54Z" style="fill: rgb(69, 90, 100); transform-origin: 107.877px 338.266px;" id="el820ejjmbbcn" class="animable"></path><path d="M159.58,179.3c-7.26-2.37-14.65-11.21-14.65-11.21s10.48-17.92,19.54-11.25S172.83,183.62,159.58,179.3Z" style="fill: #4DD2FF; transform-origin: 157.727px 167.627px;" id="elmmgmn6a6jq" class="animable"></path><g id="el15fpokmhcyeh"><path d="M159.58,179.3c-7.26-2.37-14.65-11.21-14.65-11.21s10.48-17.92,19.54-11.25S172.83,183.62,159.58,179.3Z" style="opacity: 0.15; transform-origin: 157.727px 167.627px;" class="animable" id="elja325qqkwtl"></path></g><path d="M164.3,166.32c1.78,11.6-.42,24.05-2.7,31.12-.95,3.37-8.93,5.57-18.22,5.57s-16.23-3.35-17.37-6.58,3.53-10.21-3.7-32.78c0,0,10.93-17,26.09-13.33S164.3,166.32,164.3,166.32Z" style="fill: rgb(69, 90, 100); transform-origin: 143.63px 176.406px;" id="el93wsp4szina" class="animable"></path><path d="M139.49,113.71c-15.35.66-28.06,5.87-31.51,12.6s-1.29,20.46,3.17,30.83c3.07,7.13,9,20.2,14.28,23.67s13.4,3.89,17.53-2.94,10.84-22.11,18.39-15c6.83,6.42,6.16,13.39,4.73,15.06A5.4,5.4,0,0,1,164.9,179l-.07,1.56a7.22,7.22,0,0,0,4.14-2.4c4.56-4.87,6.14-20.92,4.18-37.65S164.68,112.63,139.49,113.71Z" style="fill: #4DD2FF; transform-origin: 140.126px 148.45px;" id="el2wwi7mem9im" class="animable"></path><path d="M110.86,126.51c3.67-3.91,9.46-1.26,12.43,3.71,3.66,6.16,4.78,15.94,1.45,21s-10,3-13.39-2.79C107.28,141.56,107.76,129.82,110.86,126.51Z" style="fill: rgb(69, 90, 100); transform-origin: 117.57px 139.361px;" id="eluae7yp44rxd" class="animable"></path><path d="M173.82,148.33a17.36,17.36,0,0,0-5.94-2.43,38.72,38.72,0,0,0-9.49-.8c-1.24-11.83-4.79-20.67-8.08-23.55l-.66.75c2.69,2.35,6.49,10.68,7.79,22.84-10,.44-21,3.63-26.68,7.46a33.65,33.65,0,0,0-7.47,6.81,91,91,0,0,1-2.14-9.68l-1,.16a92.09,92.09,0,0,0,2.37,10.51,21.34,21.34,0,0,0-4.21,11.44c.33.57.66,1.13,1,1.68a19.82,19.82,0,0,1,3.57-11.88c2.16,7.26,5.78,16.13,11.44,21.58a11.27,11.27,0,0,0,1.3-.17c-6.06-5.4-9.84-14.9-12-22.43a31.63,31.63,0,0,1,7.7-7.19c5.54-3.77,16.39-6.9,26.22-7.32a86.08,86.08,0,0,1,.05,14.93,4.85,4.85,0,0,1,1,.15,88.17,88.17,0,0,0-.08-15.11,37.68,37.68,0,0,1,9.17.79,15.52,15.52,0,0,1,6.22,2.73Z" style="fill: rgb(69, 90, 100); transform-origin: 146.105px 152.385px;" id="elu9tm1gq9mi" class="animable"></path><path d="M89.19,193.37a18.11,18.11,0,0,1-2.89-.25c-10.89-1.85-22.11-13.46-28.4-22.84a6.46,6.46,0,0,1,10.72-7.2C75.48,173.3,84,179.62,88.46,180.39a2.4,2.4,0,0,0,1.37-.06c2.1-1.59,7-12,11.76-34.3,3-13.8,4.33-20.1,12.75-21.3A6.46,6.46,0,0,1,117,137.34a112.42,112.42,0,0,0-2.79,11.4c-7.55,35.09-14.39,40.22-16.63,41.91A13.7,13.7,0,0,1,89.19,193.37Z" style="fill: rgb(69, 90, 100); transform-origin: 89.2981px 159.02px;" id="el8s3wihaseh" class="animable"></path><path d="M58.37,150.61a2,2,0,0,1-1.84-1.25l-.18-.44a34.35,34.35,0,0,1-2-6.15,13.92,13.92,0,0,1,.59-8.61,2,2,0,0,1,3.6,1.7,9.69,9.69,0,0,0-.31,6.07,30.52,30.52,0,0,0,1.82,5.5l.18.45a2,2,0,0,1-1.1,2.58A1.92,1.92,0,0,1,58.37,150.61Z" style="fill: rgb(69, 90, 100); transform-origin: 57.1483px 141.898px;" id="el88fm9rgdsaw" class="animable"></path><path d="M66,153.66a2,2,0,0,1-1.63-3.11c.76-1.11,1.59-3-.05-6.64A2,2,0,1,1,68,142.28c1.82,4,1.71,7.58-.31,10.52A2,2,0,0,1,66,153.66Z" style="fill: rgb(69, 90, 100); transform-origin: 66.6614px 147.372px;" id="el0cmyh7h3uj4" class="animable"></path><g id="elzi3w77wz5dh"><circle cx="58.95" cy="158.72" r="11.08" style="fill: #4DD2FF; transform-origin: 58.95px 158.72px; transform: rotate(-30.38deg);" class="animable" id="el9sog99nj96g"></circle></g><path d="M52.45,152.44a1.94,1.94,0,0,1-1.2-.41,18.34,18.34,0,0,1-4.65-5.66A12.92,12.92,0,0,1,44.73,138a2,2,0,0,1,3.93.58,9,9,0,0,0,1.38,5.8,14.94,14.94,0,0,0,3.62,4.5,2,2,0,0,1-1.21,3.56Z" style="fill: rgb(69, 90, 100); transform-origin: 49.5242px 144.481px;" id="el927xslsy3ps" class="animable"></path><path d="M51.14,159.73a1.87,1.87,0,0,1-.62-.1,17.7,17.7,0,0,1-6.61-3.44,16.86,16.86,0,0,1-4.63-6.54,2,2,0,1,1,3.63-1.59,13.08,13.08,0,0,0,3.52,5.06,14.05,14.05,0,0,0,5.32,2.74,2,2,0,0,1-.61,3.87Z" style="fill: rgb(69, 90, 100); transform-origin: 46.0163px 153.168px;" id="elcoavdap3rgq" class="animable"></path><path d="M122.75,81.89a28.84,28.84,0,0,0,4.62,13.58c2.52,3.77,4.79,7,4.79,10.92v10s7,9.92,17,8.23c10.41-1.74.13-8.94.13-8.94V107s1.25-10.81-5.57-17.71S122.75,81.89,122.75,81.89Z" style="fill: rgb(69, 90, 100); transform-origin: 138.285px 103.352px;" id="elycjuvzmj1l" class="animable"></path><path d="M122.7,85.07c-1.47-8.09,1-16.59,10.64-22.74s30.74-1.66,33.14,13.44c2.1,13.1.78,20-1.21,27.18-1.23,4.47-3.77,8.17-7.94,8.38-4,.2-10.4-.23-15.13-2.24-1.91-.81-3.53-2.3-5.11-7.63C135.11,94.79,132.79,85.6,122.7,85.07Z" style="fill: #4DD2FF; transform-origin: 144.927px 85.5188px;" id="el2yijfxdh3fu" class="animable"></path><path d="M143.06,82.69c-6.1-.76-5.14,1.89-4,5.73,1.17,4,4.6,7.58,14.11,7.87,6.32.2,10.9-.91,14.12-3.15a58.92,58.92,0,0,0-.16-12.79A18.45,18.45,0,0,1,160,82.79,61.32,61.32,0,0,1,143.06,82.69Z" style="fill: rgb(69, 90, 100); transform-origin: 152.889px 88.3315px;" id="eldlfhprjyv9o" class="animable"></path><path d="M166.69,77.14c-.07-.46-.13-.9-.21-1.37a.3.3,0,0,0,0-.1,6,6,0,0,1-3.89,2.82c-1.42-6.66-4.16-11.8-8.2-15.32a19.81,19.81,0,0,0-4-2.72,28.42,28.42,0,0,0-5.54-.77,20.61,20.61,0,0,0-9.61,5.13,18.42,18.42,0,0,0-1.36,1.45,24.35,24.35,0,0,0-6.38,1c-.41.46-.79.92-1.14,1.39a24.23,24.23,0,0,1,6.74-1.37c-4.82,6.36-5.44,14.59-5.38,19a10.53,10.53,0,0,1,1,.53c-.12-4.25.35-13.1,5.65-19.56a23.44,23.44,0,0,1,6.7,1.08c7.15,2.22,8.67,5.1,10.27,8.16l.38.71c1.21,2.27,3.9,2.95,6.48,2.95a17,17,0,0,0,3.61-.41,53.78,53.78,0,0,1,.88,8.63c.39,13.88-2.53,19.6-5,22a7.11,7.11,0,0,1-1.49,1.07l1.2,0c.24,0,.46,0,.68-.07s.16-.12.24-.2c2.69-2.48,5.82-8.43,5.42-22.74a55.3,55.3,0,0,0-.92-8.85A7.82,7.82,0,0,0,166.69,77.14Zm-14.12-.43L152.2,76c-1.7-3.24-3.31-6.3-10.86-8.63a23.83,23.83,0,0,0-6.14-1.09c.24-.25.45-.51.7-.75a20.31,20.31,0,0,1,11.42-5.33,19.41,19.41,0,0,1,6.4,3.72c3.88,3.39,6.52,8.36,7.88,14.82C158.94,79.34,154.12,79.6,152.57,76.71Z" style="fill: rgb(69, 90, 100); transform-origin: 146.525px 85.56px;" id="el8899b4xj1ya" class="animable"></path><path d="M150.2,90.93c.9-.06,1.55-2.09,3.38-2.43s2.81,2.09,3.69,2-.29-4.23-3.72-4C150.59,86.64,149.47,91,150.2,90.93Z" style="fill: #4DD2FF; transform-origin: 153.768px 88.7108px;" id="elru6x9a7qhq" class="animable"></path><path d="M164,89c.79-.11,1.25-1.94,2.85-2.35s2.61,1.69,3.38,1.57-.5-3.71-3.53-3.35C164.11,85.15,163.36,89.06,164,89Z" style="fill: #4DD2FF; transform-origin: 167.117px 86.9227px;" id="el8uoks1879vh" class="animable"></path></g><g id="freepik--Screen--inject-11" class="animable" style="transform-origin: 233.41px 132.655px;"><g id="elj77uv39il9q"><path d="M239.91,113.48a85.7,85.7,0,0,0,18.56-16c9.21-10.75,13.93-22.71,14.13-34.66v71c-.3,18.35-11.22,36.67-32.69,50.67-13.23,8.63-29,14.64-45.69,18v-71C210.94,128.13,226.68,122.11,239.91,113.48Z" style="fill: rgb(69, 90, 100); opacity: 0.35; transform-origin: 233.41px 132.655px;" class="animable" id="elo6io54nbzg"></path></g><path d="M239.91,113.48a85.7,85.7,0,0,0,18.56-16c9.21-10.75,13.93-22.71,14.13-34.66v71c-.3,18.35-11.22,36.67-32.69,50.67-13.23,8.63-29,14.64-45.69,18v-71C210.94,128.13,226.68,122.11,239.91,113.48Z" style="fill: none; stroke: rgb(255, 255, 255); stroke-miterlimit: 10; stroke-width: 1.02389px; transform-origin: 233.41px 132.655px;" id="elmg57iqvdm0f" class="animable"></path></g><g id="freepik--screen--inject-11" class="animable" style="transform-origin: 119.12px 142.867px;"><g id="elbqm806k996f"><g style="opacity: 0.35; transform-origin: 119.12px 142.867px;" class="animable" id="el4rjsbkcrsg5"><path d="M27.24,98.45v91.47c35,16.17,86.6,17.3,119.86,10.63,20.57-4.12,37.61-11.68,53-20.56A104.86,104.86,0,0,0,211,172.78V81.35a109.75,109.75,0,0,1-10.92,7.17c-15.41,8.92-33.74,15.08-53.18,18.56C121,111.76,62.84,111.39,27.24,98.45Z" style="fill: rgb(69, 90, 100); transform-origin: 119.12px 142.867px;" id="elu4463qqnh0i" class="animable"></path></g></g><g id="elm3d3mhyfun"><path d="M27.24,98.45v91.47c35,16.17,86.6,17.3,119.86,10.63,20.57-4.12,37.61-11.68,53-20.56A104.86,104.86,0,0,0,211,172.78V81.35a109.75,109.75,0,0,1-10.92,7.17c-15.41,8.92-33.74,15.08-53.18,18.56C121,111.76,62.84,111.39,27.24,98.45Z" style="fill: none; stroke: rgb(255, 255, 255); stroke-miterlimit: 10; stroke-width: 1.02389px; opacity: 0.4; transform-origin: 119.12px 142.867px;" class="animable" id="el343tsh5stoy"></path></g></g></g><g id="freepik--Character--inject-11" class="animable" style="transform-origin: 361.835px 233.351px;"><g id="freepik--character--inject-11" class="animable" style="transform-origin: 361.835px 233.351px;"><path d="M365.21,115.83c-11.25,0-14.64,3.94-19.12,10.35s-19.75,30.68-19.75,30.68l-21.61,8.31,2.84,12.61s18.3-3.65,27.65-5.57a8,8,0,0,0,5.88-4c1.2-1.83,13.22-20.74,13.22-20.74Z" style="fill: rgb(55, 71, 79); transform-origin: 334.97px 146.805px;" id="elcwxntl9v73r" class="animable"></path><polygon points="291.61 145.39 332.07 159.66 343.2 207.8 342.3 208.77 303.84 194.4 290.71 146.35 291.61 145.39" style="fill: #4DD2FF; transform-origin: 316.955px 177.08px;" id="el6ut0yeyvvsl" class="animable"></polygon><g id="el260jwyv6f8q"><polygon points="331.16 160.63 342.3 208.77 343.2 207.8 332.07 159.66 331.16 160.63" style="opacity: 0.35; transform-origin: 337.18px 184.215px;" class="animable" id="el5j0ipui6w15"></polygon></g><g id="el478r3ppl8wo"><polygon points="290.71 146.35 331.16 160.63 342.3 208.77 303.84 194.4 290.71 146.35" style="opacity: 0.25; transform-origin: 316.505px 177.56px;" class="animable" id="elnb1krqhj7rs"></polygon></g><g id="elufedc1ndzqk"><g style="opacity: 0.2; transform-origin: 305.47px 185.9px;" class="animable" id="eln8e47j4t3w"><path d="M309.85,184.62c-.37.94-3.47,3-8,2.65l-.76-2.78Z" id="elbwp95pjh72o" class="animable" style="transform-origin: 305.47px 185.9px;"></path></g></g><g id="elx3b0g2taseb"><g style="opacity: 0.1; transform-origin: 312.145px 158.514px;" class="animable" id="el0dio5u9yqqqe"><path d="M302.89,156.21s-.15-.72-.33-1.61,2.19-.42,5.3,1l7.31,2.22c3.11,1.46,6.05,2.56,6.23,3.45l.34,1.61Z" id="elrufush1v0tk" class="animable" style="transform-origin: 312.145px 158.514px;"></path></g></g><path d="M300.49,148.91c-.12-.56.81-.44,2.1-.1l2.33.8s-.95-2.34,4.56-.85c6.07,1.64,6.2,4.67,6.2,4.67a26.17,26.17,0,0,0,2.91,1.06c2,.66,2.24,1,2.41,1.62l.29,1-20.62-7.26S300.61,149.47,300.49,148.91Z" style="fill: rgb(55, 71, 79); transform-origin: 310.885px 152.687px;" id="elgzmu3yoneoi" class="animable"></path><path d="M302.66,152c1.91.86,2.7,1.29,3,2.66.32,1.57.39,2.22.39,2.22l10.74,4.24s-.58-2.31-.73-3.08,1.28-.78,3.14.08l-.44-1.92L302.05,150Z" style="fill: rgb(55, 71, 79); transform-origin: 310.625px 155.56px;" id="elotsjak6beod" class="animable"></path><path d="M302.34,156.24s-.15-.72-.33-1.61,2.19-.43,5.3,1l7.3,2.21c3.11,1.47,6.06,2.57,6.24,3.46l.33,1.61Z" style="fill: rgb(55, 71, 79); transform-origin: 311.59px 158.543px;" id="el8algnmas7ws" class="animable"></path><path d="M295.21,162.82s1.43,5.28,1.81,6.62,7,4.39,10.32,4.8c6.34.79,7.06,2.17,5.53,6.68-1.4,4.15-5.53,5.72-11.26,5a10.38,10.38,0,0,1-7.86-6.86c-1.85-5.31-.85-11-1.59-14.07S293.59,161,295.21,162.82Z" style="fill: rgb(255, 168, 167); transform-origin: 302.781px 173.99px;" id="elanvk9w6yok" class="animable"></path><polygon points="408.14 377.64 396 377.64 393.57 356.13 408.14 356.13 408.14 377.64" style="fill: rgb(255, 168, 167); transform-origin: 400.855px 366.885px;" id="eldk9mq7labw5" class="animable"></polygon><polygon points="367.38 356.84 354.43 357.35 354.52 335.08 369.16 334.7 367.38 356.84" style="fill: rgb(255, 168, 167); transform-origin: 361.795px 346.025px;" id="elbfl3bmdt6jj" class="animable"></polygon><path d="M407.57,203.52c.23,11.79,2.73,89.82,2.73,89.82a172.88,172.88,0,0,1,1.55,19.23c.32,15.59-2.94,52.59-2.94,52.59-.72,3.37-13.29,4.74-15,1.7,0,0-6.86-53.68-8.81-69.11-1.7-13.47-7.3-57.5-7.3-57.5l-4.34,43.23a134,134,0,0,1-.34,15.16c-.51,7.13-4.09,49.24-4.09,49.24-.06,2.62-13.12,4.8-15.33.93,0,0-4.13-61.47-4.25-68-.15-7.47.89-78.12.89-78.12Z" style="fill: rgb(55, 71, 79); transform-origin: 380.654px 285.619px;" id="el4xd6h3ztzem" class="animable"></path><path d="M395.3,371.46l-.21-1.83c-.67,0-1,.76-1.24,2.37a34.85,34.85,0,0,1-3.22,9.9c-2.06,4.25-3.26,6-7.33,11.12-1,1.21-3.14,3.14-3.9,4.49s-1,5.12.26,6c4.75,3.16,11.95,3.25,17,1.75a9.77,9.77,0,0,0,7.4-8.31c.83-4.64,1.26-7.51,3.63-11,.86-1.28,2.26-2.32,2.85-3.76,1.06-2.58.21-5.48-.46-8-.59-2.22-1.22-4.67-2-4.46V371c-.91,1-4.1,2-6.95,2.12C399.35,373.2,395.28,372.87,395.3,371.46Z" style="fill: rgb(38, 50, 56); transform-origin: 394.907px 387.916px;" id="el2nbklxxture" class="animable"></path><path d="M354.45,353.84c-.32.21-1.05,1.06-2.34,2.28a47.2,47.2,0,0,1-4.18,3.26,78,78,0,0,1-9.28,5.91c-3.84,2.14-7.3,3.45-11.89,5.56a3.74,3.74,0,0,0-1.29.86,2.67,2.67,0,0,0-.55,1.15,4.76,4.76,0,0,0,2,4.59,12.55,12.55,0,0,0,4.82,2,24.63,24.63,0,0,0,12,.29,33.81,33.81,0,0,0,9.61-4.52,21.65,21.65,0,0,1,8.23-3.59c2.58-.39,5.76-.29,8-1.84,2.48-1.74,1.46-5.4.74-8.54-.79-3.44-1-8.69-2.56-8.56l-.11,1.37c-.13,1.49-3.72,2.19-6.51,2.21-2.3,0-6.67-.56-6.66-1.64C354.43,354.64,354.45,353.85,354.45,353.84Z" style="fill: rgb(38, 50, 56); transform-origin: 348.012px 366.516px;" id="el7n3cbepmfs" class="animable"></path><path d="M376.5,223.73a39.37,39.37,0,0,1-13.25-8.51s2.11,6.18,10.79,11.26l-.57,53.84,4.37-40.07Z" style="fill: rgb(38, 50, 56); transform-origin: 370.545px 247.77px;" id="el9j2yrv1emd" class="animable"></path><path d="M388.14,115.17c2.2.52,9.05,1.45,14.72,3.45A15.85,15.85,0,0,1,410,124.1c4.12,6,.4,19.39-2.63,44.59.23,16.27.7,36.49.7,36.49-7.48,5.45-42.37,9.15-58.12-2.34,0,0,.79-47.39,2.53-59.32,2.21-15.16,9.71-27.72,18.27-28.66Z" style="fill: #4DD2FF; transform-origin: 380.888px 162.616px;" id="el4d3fwx1p50u" class="animable"></path><path d="M384.31,79.14a15.9,15.9,0,1,1-15.52-16.28A15.9,15.9,0,0,1,384.31,79.14Z" style="fill: rgb(69, 90, 100); transform-origin: 368.415px 78.7556px;" id="elfy3bswjb52m" class="animable"></path><path d="M395.62,90.72s-2.86,12-3.94,14a5.51,5.51,0,0,1-3.23,2.48l.38-8.51Z" style="fill: rgb(69, 90, 100); transform-origin: 392.035px 98.96px;" id="elztmkzxgeizk" class="animable"></path><path d="M392.8,73.3a6,6,0,0,1,4.9,1.85c2.07,2.22.72,9-2.08,15.57l-4.86.44Z" style="fill: rgb(69, 90, 100); transform-origin: 394.731px 82.2177px;" id="ele8884eqtd9" class="animable"></path><path d="M389.3,91.13c1,.6,2.39-1.24,3.62-2.46S398.11,85.82,400,90s-2,9.7-5.07,10.6c-5.35,1.54-6.07-1.89-6.07-1.89l-.91,21.7h0c-3.79,4.62-12.71,4.88-17.14,4-3.53-.72-3.58-3.22-.1-7.07l.16-6.21a33.58,33.58,0,0,1-7.17.19c-3.89-.7-6.29-3.83-7.36-8.1-1.64-6.5-2-13.77-.4-25.67,2-14.62,19.16-14.35,28.22-8.34S389.3,91.13,389.3,91.13Z" style="fill: rgb(255, 168, 167); transform-origin: 377.703px 95.0745px;" id="elg3u7js4b4za" class="animable"></path><path d="M389.26,92.76c.49,0,2.43-3,3.66-4.09,1.72-1.49-.12-15.37-.12-15.37a6.71,6.71,0,0,0-1-7.49c-2.24-2.59-5.38-5.75-15.84-4.77-7.45.7-15.6,2.83-22.07-.54a11.13,11.13,0,0,0,3.6,11.91s2.33,1.59,8.54,2.49,15.92.24,17.25.09c1.81-.2,2.16,1.55,3,6.36C387.08,85.56,387.62,92.69,389.26,92.76Z" style="fill: rgb(69, 90, 100); transform-origin: 373.524px 76.63px;" id="eltnk8u93ymzs" class="animable"></path><path d="M392.77,74.38l6-3a3.25,3.25,0,0,0-4.42-1.58A3.5,3.5,0,0,0,392.77,74.38Z" style="fill: rgb(69, 90, 100); transform-origin: 395.609px 71.9185px;" id="elzsd23yfhde" class="animable"></path><path d="M370.84,111.1s8.77-1.55,11.86-3.1a10,10,0,0,0,4.31-4.07,13.72,13.72,0,0,1-2.51,4.86c-2.3,2.8-13.72,4.8-13.72,4.8Z" style="fill: rgb(242, 143, 143); transform-origin: 378.895px 108.76px;" id="elx39ro5y5pp" class="animable"></path><path d="M373.78,89a1.75,1.75,0,1,0,1.66-1.91A1.78,1.78,0,0,0,373.78,89Z" style="fill: rgb(38, 50, 56); transform-origin: 375.524px 88.8381px;" id="el9syhsicqs2l" class="animable"></path><path d="M374.91,82.41l3.84,1.87a2.24,2.24,0,0,0-1-2.93A2.09,2.09,0,0,0,374.91,82.41Z" style="fill: rgb(38, 50, 56); transform-origin: 376.934px 82.7091px;" id="elmic7i9ln5t" class="animable"></path><path d="M373.66,100.17l-6.34,1.74a3.23,3.23,0,0,0,4,2.41A3.44,3.44,0,0,0,373.66,100.17Z" style="fill: rgb(177, 102, 104); transform-origin: 370.544px 102.302px;" id="el3ugolf8ffvp" class="animable"></path><path d="M373.66,101.79a2.44,2.44,0,0,0-3.67,2.14,2.42,2.42,0,0,0,.05.47,3,3,0,0,0,1.26-.08A3.35,3.35,0,0,0,373.66,101.79Z" style="fill: rgb(242, 143, 143); transform-origin: 371.825px 102.945px;" id="elw108ngov5v" class="animable"></path><path d="M356.81,84l4.08-1.39a2.07,2.07,0,0,0-2.67-1.38A2.27,2.27,0,0,0,356.81,84Z" style="fill: rgb(38, 50, 56); transform-origin: 358.805px 82.5573px;" id="elr9z40xrbj6c" class="animable"></path><path d="M358.38,88.28a1.75,1.75,0,1,0,1.91-1.65A1.79,1.79,0,0,0,358.38,88.28Z" style="fill: rgb(38, 50, 56); transform-origin: 360.128px 88.374px;" id="elt6qzphszeba" class="animable"></path><polygon points="368.27 87.51 367.64 98.02 362.16 96.12 368.27 87.51" style="fill: rgb(242, 143, 143); transform-origin: 365.215px 92.765px;" id="elwuh8qkbajjn" class="animable"></polygon><path d="M388.17,114.46l-.17,4.06s-3.95,17.19-5.1,26.2c-1.6,12.56-1.29,48-.44,70.5.62,16.38,3.07,46.67,3.07,46.67s4,.82,13.81-.8c8.31-1.37,12.52-3.83,14.3-4.9,0,0-1.54-46.05-2.71-62.13-1.07-14.83-1-23-1-23l3.5-33.84S413,118.87,404.71,117A116.07,116.07,0,0,0,388.17,114.46Z" style="fill: rgb(69, 90, 100); transform-origin: 397.7px 188.279px;" id="elzfp8i28g02c" class="animable"></path><path d="M408.8,226.51c1.69-2.87,1.78-5,4.32-7.58a8.52,8.52,0,0,0,2.3-3.83c.79-2.3.74-4.7.93-7.21l14.76.68a93.62,93.62,0,0,1-1.82,16.34c-2.8,12.33-5.51,17.52-10.81,18.71-8.46,1.91-10.54-1.73-7.57-7.84a30.09,30.09,0,0,0,2.71-8.05,15,15,0,0,1-3.15,2.82,3,3,0,0,1-4-.44C406.09,229.58,407.48,228.77,408.8,226.51Z" style="fill: rgb(255, 168, 167); transform-origin: 418.758px 226.01px;" id="eldubni1syi85" class="animable"></path><path d="M404.71,117s8,.38,12.4,4.34,6.74,14.57,9.6,25.2,5.37,21,6.13,28.36c.63,6.18-1.43,38.68-1.43,38.68s-9,1.89-15.89-1.89l-.29-36.13-11.41-36.2A35.1,35.1,0,0,1,404.71,117Z" style="fill: rgb(55, 71, 79); transform-origin: 417.684px 165.526px;" id="elebcxifz46oh" class="animable"></path><path d="M370.78,114.46a46.38,46.38,0,0,0-8.14,1.44c-2.85.92-4.51,3.26-6.38,7.27-2.73,5.88-5.3,11.9-6.79,39.21-1.43,26.28-2.34,94.23-2.34,94.23a20.22,20.22,0,0,0,8.87,1.8s.65-81.59,1.66-100.16c1.14-21.19,4.63-31.8,8.66-37.92,1.95-3.21,3.71-4.44,4.46-4.72Z" style="fill: rgb(69, 90, 100); transform-origin: 358.955px 186.438px;" id="el8tynf3xlnaf" class="animable"></path><path d="M352.68,94.49a6.56,6.56,0,0,0,4.81,2.11h.67c2.89,0,4.27-1.74,5.44-4.45.33-.78,1-2.08,1.9-2.08s1.57,1.3,1.91,2.08a7.3,7.3,0,0,0,6.68,4.43h3.83a6.39,6.39,0,0,0,6.37-7v-.07c-.18-2-.4-4.43-.67-5.86-1-5.16-7.14-6.13-18.13-6.12s-12.88,1-13.87,6.16c-.26,1.39-.47,3.76-.64,5.67v.12A6.53,6.53,0,0,0,352.68,94.49Zm.26-4.81c.16-1.84.36-4.28.61-5.59.61-3.19.16-4.55,11.94-4.56s15.58,1.33,16.2,4.52c.26,1.35.48,3.85.65,5.73a4.45,4.45,0,0,1-4.42,4.83h-3.83a5.31,5.31,0,0,1-4.87-3.26c-.71-1.62-1.88-3.26-3.72-3.26s-3,1.64-3.71,3.27c-.84,2-1.5,3.27-3.63,3.27h-.67A4.56,4.56,0,0,1,352.94,89.68Z" style="fill: #4DD2FF; transform-origin: 367.636px 87.065px;" id="elk4m05f33qq" class="animable"></path><g id="elazy8rttxbsi"><path d="M352.94,89.68a4.56,4.56,0,0,0,4.55,5h.67c2.13,0,2.79-1.31,3.63-3.27.71-1.63,1.87-3.26,3.71-3.27s3,1.64,3.72,3.26a5.31,5.31,0,0,0,4.87,3.26h3.83a4.45,4.45,0,0,0,4.42-4.83c-.17-1.88-.39-4.38-.65-5.73-.62-3.19-4.42-4.54-16.2-4.52s-11.33,1.37-11.94,4.56C353.3,85.4,353.1,87.84,352.94,89.68Z" style="fill: rgb(55, 71, 79); opacity: 0.71; transform-origin: 367.637px 87.1299px;" class="animable" id="elkdggrbfipe"></path></g></g></g><g id="freepik--speech-bubble--inject-11" class="animable" style="transform-origin: 439.856px 90.7385px;"><g id="freepik--speech-bubble--inject-11" class="animable" style="transform-origin: 439.856px 90.7385px;"><path d="M423.53,91.92,411.1,80.25a.86.86,0,0,1,.71-1.44l11.72,1Z" style="fill: #4DD2FF; transform-origin: 417.201px 85.3632px;" id="elh2qgipi8kyf" class="animable"></path><path d="M433.54,74.08l-10,5.76-11.73-1a.89.89,0,0,0-.4.06c.94-.55,9.51-5.48,9.93-5.71a.81.81,0,0,1,.49-.1Z" style="fill: #4DD2FF; transform-origin: 422.475px 76.4624px;" id="el4j3q8bxc7v" class="animable"></path><g id="elgr90fa1tswo"><path d="M433.54,74.08l-10,5.76-11.73-1a.89.89,0,0,0-.4.06c.94-.55,9.51-5.48,9.93-5.71a.81.81,0,0,1,.49-.1Z" style="fill: rgb(255, 255, 255); opacity: 0.5; transform-origin: 422.475px 76.4624px;" class="animable" id="ela7eqmgew8it"></path></g><path d="M432.56,54.49l34.87,20.09A3.09,3.09,0,0,1,468.82,77v44.78a3,3,0,0,1-1.4,2.4l-5,2.79a3.08,3.08,0,0,1-2.79,0l-34.87-20.09a3.06,3.06,0,0,1-1.39-2.41V59.68a3,3,0,0,1,1.4-2.4l5-2.8A3.11,3.11,0,0,1,432.56,54.49Z" style="fill: #4DD2FF; transform-origin: 446.095px 90.7293px;" id="ela9yl072sug" class="animable"></path><path d="M461,126.15V81.37A3.06,3.06,0,0,0,459.64,79L424.77,58.87c-.77-.44-1.39-.08-1.39.81v44.77a3.06,3.06,0,0,0,1.39,2.41L459.64,127C460.41,127.4,461,127,461,126.15Z" style="fill: #4DD2FF; transform-origin: 442.19px 92.9192px;" id="el2npi4uoggnz" class="animable"></path><g id="elljpb0ovyy99"><path d="M459.64,127a3.2,3.2,0,0,0,2.8,0l5-2.81a3,3,0,0,0,1.4-2.39V77a2.87,2.87,0,0,0-.44-1.42L460.62,80a2.75,2.75,0,0,1,.41,1.37v44.77C461,127,460.46,127.43,459.64,127Z" style="opacity: 0.2; transform-origin: 464.24px 101.451px;" class="animable" id="elau9os8afi0n"></path></g><g id="el0aytxted6j5b"><path d="M423.4,59.42c.11-.7.68-1,1.37-.55L459.64,79a2.82,2.82,0,0,1,1,1l7.77-4.43a2.77,2.77,0,0,0-1-1L432.56,54.49a3.11,3.11,0,0,0-2.79,0l-5,2.8A3,3,0,0,0,423.4,59.42Z" style="fill: rgb(255, 255, 255); opacity: 0.4; transform-origin: 445.905px 67.0798px;" class="animable" id="ell086pn3egq"></path></g><path d="M428.27,90.09,429.73,95a1,1,0,0,0,.65.55l2.89.69a1.22,1.22,0,0,1,.73.55,28,28,0,0,0,1.55,2.7,1.05,1.05,0,0,1,.18.76l-.94,3.18a.89.89,0,0,0,.26.74l3.38,3.57c.16.17.36.23.48.15a.19.19,0,0,0,.08-.07l1.58-2.41c.11-.17.4-.16.65,0s.62.41.93.59.65.36,1,.51a1.51,1.51,0,0,1,.67.65l1.67,4.47a.84.84,0,0,0,.67.47l3.07.3a.44.44,0,0,0,.29-.05h0a.27.27,0,0,0,.13-.31l-1-4.4a.51.51,0,0,1,.32-.55,5.16,5.16,0,0,0,1.34-.78.57.57,0,0,1,.69.12l3.14,2.87a.53.53,0,0,0,.34.16h0a.27.27,0,0,0,.12,0h0a.21.21,0,0,0,.08-.1l1.4-3.09a.81.81,0,0,0-.18-.73L453,101.94a1.26,1.26,0,0,1-.29-.78,14.36,14.36,0,0,0,0-2.54.43.43,0,0,1,.44-.43l2.64-.15a.35.35,0,0,0,.36-.44l-1.46-4.89a1,1,0,0,0-.65-.55l-2.89-.69a1.22,1.22,0,0,1-.73-.55,26.74,26.74,0,0,0-1.55-2.69,1.08,1.08,0,0,1-.17-.77l.93-3.18a.86.86,0,0,0-.26-.74L446,80c-.21-.21-.46-.25-.57-.07l-1.57,2.4c-.12.17-.4.16-.66,0a13.93,13.93,0,0,0-1.91-1.1,1.51,1.51,0,0,1-.67-.65L439,76.06a.87.87,0,0,0-.68-.47l-3.07-.3a.44.44,0,0,0-.29,0,.27.27,0,0,0-.14.31l1,4.4a.51.51,0,0,1-.31.55,4.8,4.8,0,0,0-1.35.78.54.54,0,0,1-.68-.12l-3.15-2.87a.44.44,0,0,0-.45-.14h0a.27.27,0,0,0-.08.1l-1.4,3.09a.81.81,0,0,0,.18.73l2.94,3.57a1.22,1.22,0,0,1,.29.78c0,.42-.06.86-.06,1.31s0,.81.06,1.23c0,.22-.17.41-.44.43l-2.64.15a.38.38,0,0,0-.19,0h0A.34.34,0,0,0,428.27,90.09Zm11.57,9c-3.15-3.33-4.64-8.36-3.34-11.25a3.09,3.09,0,0,1,2.42-1.91h.36a4.84,4.84,0,0,1,2.18.46,7.09,7.09,0,0,1,.78.39,11.12,11.12,0,0,1,2.33,1.89,13.79,13.79,0,0,1,3.81,8.74,6.6,6.6,0,0,1-.05.9,5.23,5.23,0,0,1-.42,1.61,3.07,3.07,0,0,1-2.9,1.94h-.29l-.31,0-.28,0-.12,0-.17,0A8.81,8.81,0,0,1,439.84,99.07Z" style="fill: rgb(255, 255, 255); transform-origin: 442.196px 93.8359px;" id="elr6fvvw7kcgj" class="animable"></path></g></g><defs>     <filter id="active" height="200%">         <feMorphology in="SourceAlpha" result="DILATED" operator="dilate" radius="2"></feMorphology>                <feFlood flood-color="#32DFEC" flood-opacity="1" result="PINK"></feFlood>        <feComposite in="PINK" in2="DILATED" operator="in" result="OUTLINE"></feComposite>        <feMerge>            <feMergeNode in="OUTLINE"></feMergeNode>            <feMergeNode in="SourceGraphic"></feMergeNode>        </feMerge>    </filter>    <filter id="hover" height="200%">        <feMorphology in="SourceAlpha" result="DILATED" operator="dilate" radius="2"></feMorphology>                <feFlood flood-color="#ff0000" flood-opacity="0.5" result="PINK"></feFlood>        <feComposite in="PINK" in2="DILATED" operator="in" result="OUTLINE"></feComposite>        <feMerge>            <feMergeNode in="OUTLINE"></feMergeNode>            <feMergeNode in="SourceGraphic"></feMergeNode>        </feMerge>            <feColorMatrix type="matrix" values="0   0   0   0   0                0   1   0   0   0                0   0   0   0   0                0   0   0   1   0 "></feColorMatrix>    </filter></defs></svg>